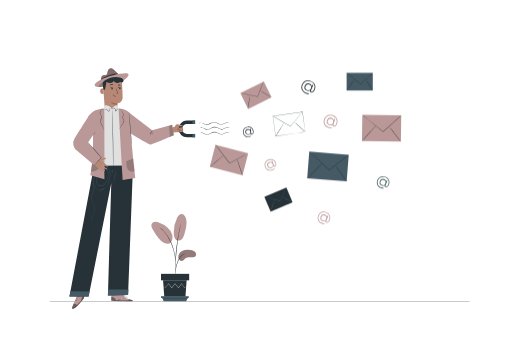
t = 0.00 s
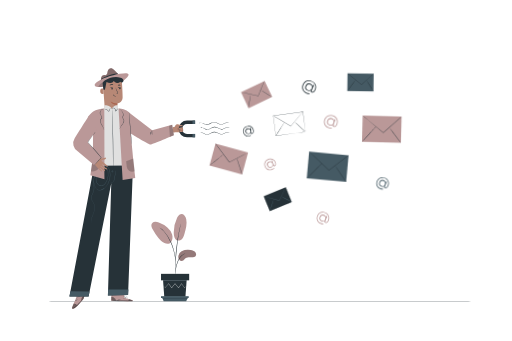
t = 1.13 s
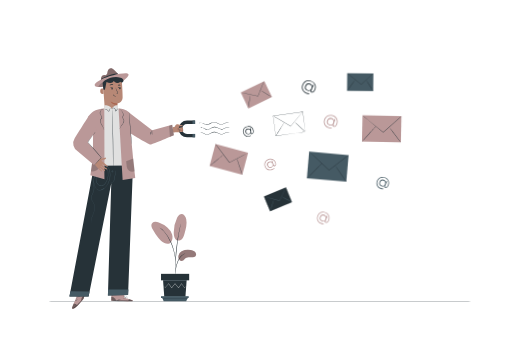
t = 2.25 s
t = 3.00 s: frame unchanged from t = 0.00 s, image omitted
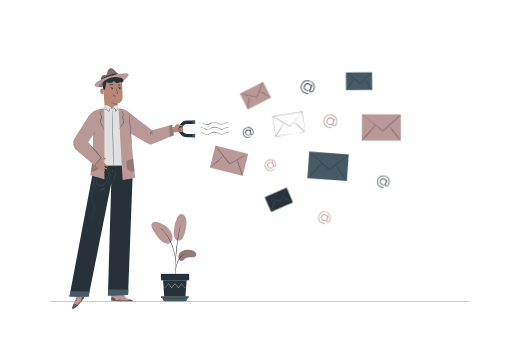
t = 3.75 s
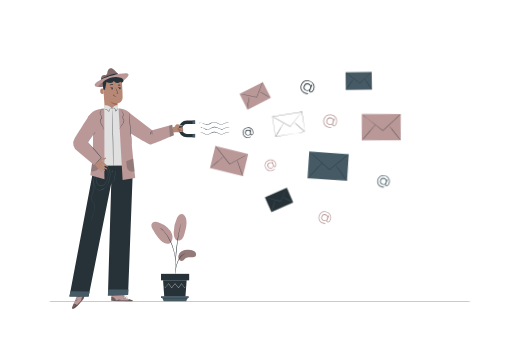
t = 4.88 s

The animated SVG that drew these frames (rendered in a browser with its animation timeline set to each time). Animation: 1 CSS @keyframes rule; one cycle of 6.00 s, repeats indefinitely.

<svg class="animated" id="freepik_stories-email-capture" xmlns="http://www.w3.org/2000/svg" viewBox="0 0 750 500" version="1.1" xmlns:xlink="http://www.w3.org/1999/xlink" xmlns:svgjs="http://svgjs.com/svgjs"><style>svg#freepik_stories-email-capture:not(.animated) .animable {opacity: 0;}svg#freepik_stories-email-capture.animated #freepik--background-complete--inject-2 {animation: 6s Infinite  linear wind;animation-delay: 0s;}svg#freepik_stories-email-capture.animated #freepik--Email--inject-2 {animation: 6s Infinite  linear wind;animation-delay: 0s;}            @keyframes wind {                0% {                    transform: rotate( 0deg );                }                25% {                    transform: rotate( 1deg );                }                75% {                    transform: rotate( -1deg );                }            }        .animator-hidden { display: none; }</style><g id="freepik--background-complete--inject-2" class="animable animator-active animator-hidden" style="transform-origin: 480.325px 260.437px;"><g id="elgjv92qb55io"><rect x="602.15" y="232.63" width="38.36" height="25.86" style="fill: rgb(255, 255, 255); transform-origin: 621.33px 245.56px; transform: rotate(-32.4deg);" class="animable"></rect></g><path d="M644.46,246.2l-.27-.4-.75-1.15c-.66-1-1.62-2.49-2.83-4.38l-10.13-15.82.2.05-32.36,20.58c0,.06.1-.49,0-.25h0v0l0,0,0,0,.06.09.11.19.23.36.46.73c.31.48.62,1,.92,1.44l1.81,2.86c1.2,1.89,2.39,3.76,3.54,5.59l6.65,10.49-.23-.05,23.35-14.72,6.7-4.2,1.79-1.11.47-.28.17-.1-.14.1-.44.29-1.75,1.13L635.52,252,612.16,266.9,612,267l-.1-.14c-2.11-3.33-4.34-6.84-6.67-10.49l-3.54-5.58-1.82-2.86-.91-1.44-.46-.73-.24-.36-.11-.18-.06-.1,0,0v0h0c-.06.23.07-.32.06-.26l32.4-20.53.13-.08.08.13c4.2,6.67,7.64,12.16,10,16,1.18,1.88,2.1,3.36,2.74,4.39l.71,1.14C644.39,246.07,644.46,246.2,644.46,246.2Z" style="fill: rgb(224, 224, 224); transform-origin: 621.267px 245.625px;" id="elc1tvvqfyuig" class="animable"></path><path d="M630.6,224.37a2.64,2.64,0,0,1-.09.47c-.08.35-.19.79-.32,1.35-.31,1.2-.74,2.88-1.26,4.93-1.12,4.21-2.64,10-4.34,16.39l0,.15h-.16l-1.2-.12-17.67-1.76-5.35-.58-1.45-.18a3.18,3.18,0,0,1-.51-.08,2,2,0,0,1,.51,0l1.46.1,5.37.46,17.68,1.66,1.2.11-.2.14c1.74-6.41,3.3-12.16,4.45-16.35.57-2.05,1-3.71,1.37-4.91l.39-1.33A3.68,3.68,0,0,1,630.6,224.37Z" style="fill: rgb(224, 224, 224); transform-origin: 614.425px 236.015px;" id="elh7837ipydok" class="animable"></path><path d="M662.94,176.78c1,3.55.26,6-1.89,6.62a2.31,2.31,0,0,1-3-1.62,4.82,4.82,0,0,1-3.54,3.45,5.61,5.61,0,0,1-3-10.79,4.84,4.84,0,0,1,4.75,1l-.59-2.12L657,173l2.22,7.93c.33,1.17,1,1.42,1.74,1.22,1.3-.36,1.68-2.2.89-5-1.38-4.91-5.82-7.18-10.88-5.77s-7.66,5.85-6.27,10.8,5.81,7.46,10.89,6a9.63,9.63,0,0,0,3.76-2l.64.92a10.65,10.65,0,0,1-4.1,2.19c-5.75,1.61-10.79-1.25-12.34-6.79s1.35-10.57,7.12-12.18S661.41,171.3,662.94,176.78Zm-5.79,1.87a4.14,4.14,0,1,0-2.79,5.31A4,4,0,0,0,657.15,178.65Z" style="fill: rgb(235, 235, 235); transform-origin: 653.258px 179.792px;" id="elgkynv8t4zu8" class="animable"></path><g id="elmued25cxgbg"><rect x="674.18" y="216.15" width="23.02" height="34.15" style="fill: rgb(235, 235, 235); transform-origin: 685.69px 233.225px; transform: rotate(-77.76deg);" class="animable"></rect></g><path d="M704.81,225.6a2.26,2.26,0,0,1-.35.24l-1.05.65-3.89,2.34-13,7.66-.12.08-.09-.11-.69-.83-10.09-12.17-3-3.71-.82-1a2.91,2.91,0,0,1-.26-.37,1.84,1.84,0,0,1,.32.32l.85,1,3.11,3.65c2.63,3.12,6.21,7.39,10.17,12.11l.68.82-.21,0,13-7.58,3.94-2.25,1.07-.59A1.62,1.62,0,0,1,704.81,225.6Z" style="fill: rgb(224, 224, 224); transform-origin: 688.13px 227.475px;" id="elgrnb3dz88ij" class="animable"></path><path d="M666.56,241a82.35,82.35,0,0,1,7.1-5.87,81.25,81.25,0,0,1,7.43-5.46,85.52,85.52,0,0,1-7.11,5.87A81.3,81.3,0,0,1,666.56,241Z" style="fill: rgb(224, 224, 224); transform-origin: 673.825px 235.335px;" id="eli3fkhftzl8" class="animable"></path><path d="M699.93,248.09a11.8,11.8,0,0,1-1.3-2.09c-.75-1.33-1.74-3.17-2.82-5.22s-2-3.93-2.68-5.31a11.7,11.7,0,0,1-1-2.28,11.86,11.86,0,0,1,1.29,2.07c.74,1.33,1.75,3.18,2.82,5.24s2,3.94,2.7,5.32A11.58,11.58,0,0,1,699.93,248.09Z" style="fill: rgb(224, 224, 224); transform-origin: 696.03px 240.64px;" id="el534d8ltp5we" class="animable"></path><g id="eli5whuvcssk"><rect x="515.14" y="297.01" width="31.25" height="46.36" style="fill: rgb(255, 255, 255); transform-origin: 530.765px 320.19px; transform: rotate(-64.95deg);" class="animable"></rect></g><path d="M545.15,344.16s.07-.19.23-.53l.68-1.52,2.63-5.72c2.28-4.94,5.54-12,9.52-20.62l.09.25-42-19.59.3-.11h0l0,0,0,.06-.06.12-.11.24-.22.47-.44.94c-.29.63-.58,1.25-.88,1.88l-1.73,3.7L509.7,311c-2.21,4.74-4.35,9.29-6.37,13.6l-.1-.27,30.18,14.21,8.64,4.1,2.3,1.1.59.29.21.11-.2-.07-.58-.26-2.28-1-8.64-4-30.39-14.09-.19-.09.09-.18,6.34-13.62q1.67-3.56,3.38-7.24c.58-1.22,1.15-2.46,1.73-3.71.3-.62.59-1.24.88-1.87l.44-.94.22-.47.11-.24.06-.12,0-.06,0,0h0l.3-.11,42,19.67.17.07-.08.17c-4.07,8.61-7.41,15.69-9.75,20.63-1.15,2.43-2.06,4.34-2.69,5.65l-.71,1.47C545.23,344,545.15,344.16,545.15,344.16Z" style="fill: rgb(224, 224, 224); transform-origin: 530.73px 320.115px;" id="elhmcmf0u20fi" class="animable"></path><path d="M558.38,315.85a2.57,2.57,0,0,1-.54.22l-1.58.54-5.85,1.92-19.51,6.25-.19.05-.08-.17-.67-1.29-9.69-19.16-2.89-5.82-.77-1.6a2.15,2.15,0,0,1-.23-.57,5.38,5.38,0,0,1,.32.53c.21.4.49.91.84,1.56l3,5.76,9.81,19.09.66,1.3-.27-.12,19.55-6.1,5.9-1.79,1.6-.47A3.23,3.23,0,0,1,558.38,315.85Z" style="fill: rgb(224, 224, 224); transform-origin: 537.38px 310.525px;" id="elh5oczas70th" class="animable"></path><path d="M503.08,324.78c-.06-.13,5-2.62,11.22-5.56s11.37-5.21,11.43-5.08-5,2.62-11.21,5.55S503.15,324.91,503.08,324.78Z" style="fill: rgb(224, 224, 224); transform-origin: 514.405px 319.46px;" id="elwsr44k9hr3q" class="animable"></path><path d="M545.15,344.16a20.89,20.89,0,0,1-1-3.18c-.58-2-1.33-4.73-2.14-7.77s-1.5-5.81-2-7.82a22.82,22.82,0,0,1-.69-3.31,19.52,19.52,0,0,1,1,3.17c.57,2,1.33,4.73,2.14,7.79s1.51,5.82,2,7.84A21.92,21.92,0,0,1,545.15,344.16Z" style="fill: rgb(224, 224, 224); transform-origin: 542.235px 333.12px;" id="elu8uduibq6fn" class="animable"></path><g id="elusgv23vjdmb"><rect x="597.67" y="107.93" width="33.52" height="49.73" style="fill: rgb(235, 235, 235); transform-origin: 614.43px 132.795px; transform: rotate(-68.61deg);" class="animable"></rect></g><path d="M643.7,126.26a2.84,2.84,0,0,1-.57.27l-1.65.69-6.13,2.46-20.46,8-.19.08-.11-.18-.79-1.34-11.69-19.84-3.49-6c-.39-.68-.69-1.23-.93-1.65a2.78,2.78,0,0,1-.29-.59,3.22,3.22,0,0,1,.37.54c.26.41.6.94,1,1.61.89,1.45,2.12,3.48,3.63,6,3,5.1,7.21,12.06,11.8,19.76l.8,1.34-.29-.1,20.51-7.87,6.18-2.32,1.69-.61A3.67,3.67,0,0,1,643.7,126.26Z" style="fill: rgb(224, 224, 224); transform-origin: 620.55px 122.96px;" id="elqqv3dvwk5jd" class="animable"></path><path d="M585.12,139.6c-.07-.13,5.14-3.13,11.63-6.7s11.82-6.36,11.89-6.23-5.14,3.12-11.64,6.69S585.19,139.72,585.12,139.6Z" style="fill: rgb(224, 224, 224); transform-origin: 596.88px 133.135px;" id="el6ehodes1304" class="animable"></path><path d="M631.47,157.47a25.32,25.32,0,0,1-1.31-3.34c-.74-2.08-1.74-5-2.81-8.18s-2-6.11-2.66-8.23c-.33-1.06-.59-1.92-.76-2.52a3.24,3.24,0,0,1-.21-1,24.65,24.65,0,0,1,1.3,3.32c.74,2.08,1.74,5,2.81,8.19s2,6.14,2.68,8.26c.33,1.06.59,1.92.75,2.51A3.61,3.61,0,0,1,631.47,157.47Z" style="fill: rgb(224, 224, 224); transform-origin: 627.595px 145.835px;" id="el9l0j33r9wkr" class="animable"></path><g id="elcwyvap7jeml"><rect x="602.73" y="308.48" width="49.73" height="33.52" style="fill: rgb(235, 235, 235); transform-origin: 627.595px 325.24px; transform: rotate(-11.73deg);" class="animable"></rect></g><path d="M648.53,303.77a3.42,3.42,0,0,1-.32.54c-.26.37-.6.87-1,1.48l-3.79,5.41-12.76,17.89-.12.16-.18-.09-1.4-.69-20.63-10.23-6.22-3.15-1.68-.87a3.48,3.48,0,0,1-.58-.34,3.76,3.76,0,0,1,.62.25l1.72.8,6.29,3L629.16,328l1.4.69-.3.07L643.13,311l3.92-5.32,1.08-1.43A3.69,3.69,0,0,1,648.53,303.77Z" style="fill: rgb(224, 224, 224); transform-origin: 624.19px 316.51px;" id="elj9i7fnrrfz9" class="animable"></path><path d="M606.76,346.94c-.13-.06,2.6-5.42,6.08-12s6.42-11.78,6.55-11.71-2.6,5.42-6.09,12S606.89,347,606.76,346.94Z" style="fill: rgb(224, 224, 224); transform-origin: 613.075px 335.085px;" id="elqiyckjnhyed" class="animable"></path><path d="M655.34,336.59a25.15,25.15,0,0,1-2.92-2.08c-1.76-1.34-4.17-3.22-6.82-5.32s-5-4-6.73-5.44c-.85-.7-1.54-1.28-2-1.7a3.6,3.6,0,0,1-.7-.68,24.64,24.64,0,0,1,2.9,2.07c1.76,1.34,4.18,3.22,6.84,5.32s5,4,6.75,5.45c.85.71,1.54,1.29,2,1.7S655.37,336.56,655.34,336.59Z" style="fill: rgb(224, 224, 224); transform-origin: 645.756px 328.98px;" id="el0a836rvbaz5m" class="animable"></path><g id="el5e4d9ssqjo3"><rect x="266.69" y="83.98" width="61.36" height="41.36" style="fill: rgb(235, 235, 235); transform-origin: 297.37px 104.66px; transform: rotate(-11.73deg);" class="animable"></rect></g><path d="M323.21,78.18a5.15,5.15,0,0,1-.41.66c-.31.47-.73,1.07-1.24,1.83l-4.68,6.67-15.73,22.07-.15.21-.23-.11-1.73-.85L273.59,96l-7.68-3.89-2.07-1.08a4,4,0,0,1-.71-.42,4.19,4.19,0,0,1,.76.31l2.12,1,7.77,3.72,25.53,12.46L301,109l-.38.1c6.22-8.61,11.81-16.33,15.89-22l4.83-6.57,1.33-1.76A3.49,3.49,0,0,1,323.21,78.18Z" style="fill: rgb(224, 224, 224); transform-origin: 293.17px 93.9px;" id="elidq0e053v8s" class="animable"></path><path d="M271.67,131.45c-.16-.08,3.2-6.69,7.5-14.76s7.92-14.54,8.08-14.46S284,108.92,279.74,117,271.82,131.53,271.67,131.45Z" style="fill: rgb(224, 224, 224); transform-origin: 279.46px 116.84px;" id="el822sxry0kpf" class="animable"></path><path d="M331.61,118.67a30.56,30.56,0,0,1-3.6-2.57c-2.18-1.65-5.15-4-8.42-6.55s-6.19-5-8.3-6.71c-1.06-.88-1.91-1.59-2.49-2.1s-.89-.81-.86-.85a31.08,31.08,0,0,1,3.58,2.56c2.17,1.65,5.16,4,8.43,6.57s6.22,5,8.33,6.72c1.06.88,1.9,1.59,2.48,2.1S331.64,118.64,331.61,118.67Z" style="fill: rgb(224, 224, 224); transform-origin: 319.775px 109.28px;" id="elfsannj2cacq" class="animable"></path><path d="M284.35,425.79c-20.6-12-27.09-36.93-28.18-59.71-.18-3.8-.92-7.76.61-11.24s5.55-6.09,9.08-4.77c2.92,1.1,4.42,4.27,6.22,6.85a22.29,22.29,0,0,0,9.58,7.77c2.52,1.05,5.57,1.57,7.85.06,3.12-2.07,3.13-6.62,2.8-10.39q-.93-10.53-1.85-21.07c-.34-3.77-.66-7.62.22-11.3s3.2-7.21,6.7-8.51,8.11.41,9.17,4c.44,1.51.26,3.13.49,4.69s1.11,3.23,2.63,3.54,3-.87,4-2.07c3.58-4.12,5.82-9.25,7.89-14.33s4.06-10.26,7.25-14.71,7.81-8.13,13.18-8.88,11.4,2.12,13.2,7.31-.85,10.85-3.88,15.43a84.15,84.15,0,0,1-16.16,18.14c-1.12.94-2.33,2-2.67,3.39-.61,2.58,2,4.88,4.52,5.51,2.89.7,5.92.16,8.88.27s6.26,1.14,7.6,3.83c1.86,3.73-1,8-4,10.94a72.57,72.57,0,0,1-20.34,14.06c-2.69,1.24-5.53,2.37-7.61,4.5s-3.15,5.64-1.58,8.18,5.1,3.12,8,2.34,5.33-2.57,8-3.84c5-2.38,11.75-2.57,15.43,1.64,2.42,2.76,2.95,6.85,2.14,10.45a27.61,27.61,0,0,1-5,9.78c-7.51,10.43-17.5,19.14-29.18,24.3s-22.73,7.19-35,3.8" style="fill: rgb(235, 235, 235); transform-origin: 305.804px 356.51px;" id="elmatww0erdte" class="animable"></path><path d="M285.43,442.65a166.18,166.18,0,0,1,3.62-31.58,339,339,0,0,1,10.43-37.48q1.65-4.9,3.24-9.68c1.08-3.18,2.14-6.33,3.37-9.34a169.46,169.46,0,0,1,8.05-16.93c2.82-5.26,5.69-10.15,8.41-14.7s5.35-8.74,7.9-12.46a135.42,135.42,0,0,1,13.34-16.63c1.72-1.83,3.11-3.21,4.06-4.13l1.08-1a2.93,2.93,0,0,1,.39-.34,2.19,2.19,0,0,1-.34.39l-1,1.09c-.92.95-2.27,2.36-4,4.22a141.14,141.14,0,0,0-13.13,16.72c-2.52,3.73-5.11,7.93-7.82,12.48s-5.54,9.45-8.34,14.71a170.52,170.52,0,0,0-8,16.88c-1.22,3-2.27,6.12-3.34,9.3s-2.14,6.42-3.24,9.68a350.55,350.55,0,0,0-10.47,37.39,169.5,169.5,0,0,0-3.75,31.46" style="fill: rgb(224, 224, 224); transform-origin: 317.375px 365.54px;" id="elqwbholohgkg" class="animable"></path><path d="M306.28,354.52a8.3,8.3,0,0,1-.5-1.58c-.28-1-.64-2.52-1.06-4.38-.84-3.71-1.83-8.87-2.89-14.57s-2.12-10.84-3-14.52c-.44-1.85-.81-3.34-1.08-4.37a7.78,7.78,0,0,1-.35-1.62A7.31,7.31,0,0,1,298,315c.36,1,.8,2.48,1.31,4.31,1,3.67,2.15,8.81,3.22,14.52s2,10.71,2.69,14.6c.34,1.76.62,3.24.85,4.42A7.56,7.56,0,0,1,306.28,354.52Z" style="fill: rgb(224, 224, 224); transform-origin: 301.84px 334px;" id="elh9f27scmzns" class="animable"></path><path d="M354,341.49a9.45,9.45,0,0,1-1.91.39c-1.24.22-3,.51-5.22.95-4.4.85-10.44,2.22-17,4s-12.49,3.73-16.72,5.23c-2.12.74-3.82,1.38-5,1.81a10.09,10.09,0,0,1-1.86.62,11.33,11.33,0,0,1,1.75-.87c1.15-.52,2.83-1.23,4.93-2,4.2-1.62,10.09-3.61,16.71-5.44a172.77,172.77,0,0,1,17.13-3.84c2.22-.37,4-.6,5.27-.73A11.79,11.79,0,0,1,354,341.49Z" style="fill: rgb(224, 224, 224); transform-origin: 330.145px 347.989px;" id="el1t2shdpxt61" class="animable"></path><path d="M289.57,410.13a2.9,2.9,0,0,1-.38-.57l-1-1.68c-.84-1.47-2-3.63-3.39-6.31-2.8-5.36-6.42-12.89-10.31-21.25S267.08,364.4,264.4,359l-3.19-6.4c-.34-.7-.63-1.27-.86-1.75a2.63,2.63,0,0,1-.26-.63s.16.18.38.57.59,1,1,1.68c.84,1.47,2,3.62,3.39,6.31,2.79,5.36,6.42,12.89,10.31,21.26s7.44,15.91,10.11,21.32c1.32,2.63,2.39,4.8,3.19,6.41.35.69.63,1.27.86,1.74A2.58,2.58,0,0,1,289.57,410.13Z" style="fill: rgb(224, 224, 224); transform-origin: 274.83px 380.175px;" id="elk6ovmbt2bko" class="animable"></path><path d="M352.3,384.09a3,3,0,0,1-.62.32l-1.82.78-6.72,2.8c-5.67,2.36-13.46,5.72-22.07,9.44s-16.44,7-22.16,9.26c-2.86,1.13-5.19,2-6.8,2.6l-1.87.65a2.54,2.54,0,0,1-.67.19,2.49,2.49,0,0,1,.62-.32L292,409l6.71-2.8c5.67-2.36,13.47-5.72,22.08-9.45s16.44-7,22.16-9.26c2.86-1.12,5.18-2,6.8-2.59l1.87-.66A2.71,2.71,0,0,1,352.3,384.09Z" style="fill: rgb(224, 224, 224); transform-origin: 320.935px 397.11px;" id="elqlwmg3wl4od" class="animable"></path></g><g id="freepik--Floor--inject-2" class="animable" style="transform-origin: 380.595px 441.93px;"><path d="M700.63,441.93c0,.15-143.31.26-320,.26s-320.07-.11-320.07-.26,143.27-.26,320.07-.26S700.63,441.79,700.63,441.93Z" style="fill: rgb(38, 50, 56); transform-origin: 380.595px 441.93px;" id="elddv3u8n7e5o" class="animable"></path></g><g id="freepik--Character--inject-2" class="animable" style="transform-origin: 218.765px 276.553px;"><path d="M174.33,111a43.19,43.19,0,0,0-7.65-8.82c-1.3-1.14-2.92-2.29-4.81-2.08a4.9,4.9,0,0,0-3.45,2.25,9.48,9.48,0,0,0-1.24,3.71,8,8,0,0,1-.7,2.58,3.05,3.05,0,0,1-2.25,1.64,12.55,12.55,0,0,1-2-.18,4.56,4.56,0,0,0-4.37,3.77c-.32,1.92-.09,2.93,0,5.56Z" style="fill: rgb(186, 152, 152); transform-origin: 161.013px 109.753px;" id="eltlbd1fryda" class="animable"></path><g id="elxqvg3bkk42"><g style="opacity: 0.3; transform-origin: 161.013px 109.753px;" class="animable"><path d="M174.33,111a43.19,43.19,0,0,0-7.65-8.82c-1.3-1.14-2.92-2.29-4.81-2.08a4.9,4.9,0,0,0-3.45,2.25,9.48,9.48,0,0,0-1.24,3.71,8,8,0,0,1-.7,2.58,3.05,3.05,0,0,1-2.25,1.64,12.55,12.55,0,0,1-2-.18,4.56,4.56,0,0,0-4.37,3.77c-.32,1.92-.09,2.93,0,5.56Z" id="ellfkey8ru" class="animable" style="transform-origin: 161.013px 109.753px;"></path></g></g><path d="M147.67,116.29s11.72-7.81,24.46-8.37l1,1.36-25.26,8.84Z" style="fill: rgb(38, 50, 56); transform-origin: 160.4px 113.02px;" id="elscjii4vhfif" class="animable"></path><path d="M148,116.62a38.18,38.18,0,0,0-6.17,3.64,9.75,9.75,0,0,0-3.17,3.41,2.33,2.33,0,0,0,.3,2.44c1.51,1.37,5.55,2,12.32,1,9-1.25,8.09-3.65,16.93-5.81,3.15-.77,6.86-1,10-2s6.09-4.08,8.34-6.42a16.87,16.87,0,0,0,1.15-1.7c1.14-1.51.05-2.51-.39-3a3.14,3.14,0,0,0-2.39-.83c-9.56-.4-26.62,4.06-37,9.31" style="fill: rgb(186, 152, 152); transform-origin: 163.324px 117.462px;" id="els75i74arg6o" class="animable"></path><g id="elxxnmx1gpl2f"><g style="opacity: 0.2; transform-origin: 156.694px 120.444px;" class="animable"><path d="M165.76,113.34c-.57,0-9.89,3.33-14,6-3.5,2.32-6.67,4.22-8.18,8.13a28,28,0,0,0,7.15-.38A80.52,80.52,0,0,0,167,123.61a4.18,4.18,0,0,0,2.34-1.38,3.4,3.4,0,0,0,.44-2.15,8.52,8.52,0,0,0-4.18-6.72" id="el9thazmlxe2s" class="animable" style="transform-origin: 156.694px 120.444px;"></path></g></g><path d="M153.52,163.54l18.23-1.46c.12-2.13,0-10.36,0-10.36s7.58-1.18,7.68-8.77-1.23-25-1.23-25h0a26.35,26.35,0,0,0-26.49,3.33l-1.12.86Z" style="fill: rgb(183, 136, 118); transform-origin: 165.013px 139.673px;" id="elku8envisuin" class="animable"></path><path d="M171.73,151.61a17.63,17.63,0,0,1-9.89-2.81s2.34,5.46,9.91,4.77Z" style="fill: rgb(170, 101, 80); transform-origin: 166.795px 151.215px;" id="ele360vsari2n" class="animable"></path><path d="M151.49,130c-.12-.06-5.21-1.54-5,3.65s5.34,3.95,5.34,3.8S151.49,130,151.49,130Z" style="fill: rgb(183, 136, 118); transform-origin: 149.157px 133.723px;" id="eluxhp21a2e7n" class="animable"></path><path d="M150.14,135.53s-.08.07-.24.14a.87.87,0,0,1-.67,0,2.25,2.25,0,0,1-1.1-2,3.06,3.06,0,0,1,.21-1.31,1.07,1.07,0,0,1,.66-.71.47.47,0,0,1,.54.23c.08.14.05.25.07.26s.11-.1.06-.31a.59.59,0,0,0-.21-.32.69.69,0,0,0-.5-.11,1.27,1.27,0,0,0-.92.83,3,3,0,0,0-.27,1.46,2.34,2.34,0,0,0,1.39,2.19.93.93,0,0,0,.82-.16C150.14,135.66,150.16,135.54,150.14,135.53Z" style="fill: rgb(170, 101, 80); transform-origin: 148.955px 133.653px;" id="eliny61xcoqus" class="animable"></path><path d="M176.5,129.84a1.07,1.07,0,0,1-1,1.09,1,1,0,0,1-1.12-1,1.08,1.08,0,0,1,1-1.09A1,1,0,0,1,176.5,129.84Z" style="fill: rgb(38, 50, 56); transform-origin: 175.44px 129.885px;" id="el1v1z2w72ge6" class="animable"></path><path d="M176.74,128.62c-.14.14-1-.47-2.12-.46s-2,.58-2.15.44.08-.32.45-.59a3,3,0,0,1,1.72-.53,2.83,2.83,0,0,1,1.69.55C176.68,128.3,176.81,128.56,176.74,128.62Z" style="fill: rgb(38, 50, 56); transform-origin: 174.591px 128.06px;" id="el39w3g6ja6wy" class="animable"></path><path d="M165.09,130.11A1.08,1.08,0,0,1,164,131.2a1,1,0,0,1-1.11-1,1.08,1.08,0,0,1,1-1.1A1,1,0,0,1,165.09,130.11Z" style="fill: rgb(38, 50, 56); transform-origin: 163.99px 130.143px;" id="elspjhivafpj" class="animable"></path><path d="M165.28,128.84c-.13.14-1-.47-2.12-.47s-2,.59-2.15.45.08-.32.45-.59a3,3,0,0,1,1.72-.53,2.87,2.87,0,0,1,1.69.54C165.22,128.52,165.35,128.77,165.28,128.84Z" style="fill: rgb(38, 50, 56); transform-origin: 163.131px 128.28px;" id="el4n2jlvez63r" class="animable"></path><path d="M169.51,137.48a8.25,8.25,0,0,1,1.89-.34c.3,0,.58-.09.63-.29a1.55,1.55,0,0,0-.19-.89L171,133.7a38.81,38.81,0,0,1-2-5.93,38.66,38.66,0,0,1,2.45,5.76l.84,2.28a1.72,1.72,0,0,1,.16,1.16.73.73,0,0,1-.49.44,2.06,2.06,0,0,1-.51.07A7.52,7.52,0,0,1,169.51,137.48Z" style="fill: rgb(38, 50, 56); transform-origin: 170.744px 132.656px;" id="eldm677jmk4r" class="animable"></path><path d="M166.08,138.29c.19,0,.19,1.25,1.28,2.15s2.43.76,2.44.94-.31.24-.87.26a3.14,3.14,0,0,1-2-.71,2.74,2.74,0,0,1-1-1.81C165.85,138.59,166,138.28,166.08,138.29Z" style="fill: rgb(38, 50, 56); transform-origin: 167.854px 139.965px;" id="el5byni767gpa" class="animable"></path><path d="M165.58,124.27c-.11.32-1.28.17-2.64.33s-2.48.54-2.66.25c-.08-.13.11-.43.56-.74a4.45,4.45,0,0,1,2-.69,4.33,4.33,0,0,1,2.07.25C165.38,123.87,165.63,124.12,165.58,124.27Z" style="fill: rgb(38, 50, 56); transform-origin: 162.924px 124.172px;" id="elkpl26pv8mf" class="animable"></path><path d="M176.31,125.25c-.2.26-1,0-2,0s-1.79.18-2-.1,0-.4.4-.65a2.88,2.88,0,0,1,3.18.1C176.29,124.84,176.4,125.12,176.31,125.25Z" style="fill: rgb(38, 50, 56); transform-origin: 174.283px 124.718px;" id="elt5ileioxc7" class="animable"></path><path d="M191.42,195.79l1.72-26.56c-6.06-6-9.24-8.71-17.69-9.71-1.29-.15-2.32-.25-3.09-.35l-.05-4.94a9,9,0,0,0-8.58,5.14c-3.71-5.91-11.33-5.1-11.33-5.1l.35,4.87c-3,.13-5.5,1.05-8.05,1.54-8,1.55-13.85,7.41-15.46,12.82L137,194.59l-.32,19.48v7.18l.05,26.38h57.71C194.58,241.34,191.42,195.79,191.42,195.79Z" style="fill: rgb(224, 224, 224); transform-origin: 161.842px 200.924px;" id="elgtedd2suoq" class="animable"></path><path d="M181.87,436.54l.06-10.12-19-.23L162.72,441l1.18.09c5.23.36,26.62,1.43,30.13.42C197.94,440.37,181.87,436.54,181.87,436.54Z" style="fill: rgb(186, 152, 152); transform-origin: 178.682px 434.061px;" id="el2p8q9y9pv5w" class="animable"></path><g id="elw4kp3kdj38"><g style="opacity: 0.4; transform-origin: 166.175px 438.18px;" class="animable"><path d="M169.6,440.94a6.59,6.59,0,0,0-2.37-4.08,6.4,6.4,0,0,0-4.42-1.43l-.06,5.3Z" id="el1xo4u21o2a4" class="animable" style="transform-origin: 166.175px 438.18px;"></path></g></g><g id="el0k3b5h06mgda"><g style="opacity: 0.4; transform-origin: 178.711px 440.283px;" class="animable"><path d="M189.72,438.69s5.63,1.7,4.92,2.62-22.38.65-31.92-.31l0-.42,25.25.54S188.62,438.73,189.72,438.69Z" id="elxzc3s9ewpqo" class="animable" style="transform-origin: 178.711px 440.283px;"></path></g></g><path d="M162.46,440.56l.33,0,.93.07,3.45.19c2.91.15,6.93.29,11.38.35s8.47,0,11.38,0l3.45-.1.94,0,.33,0a1.25,1.25,0,0,0-.33,0h-.94l-3.45,0c-2.91,0-6.94,0-11.38,0s-8.46-.18-11.38-.28l-3.44-.12-.94,0Z" style="fill: rgb(38, 50, 56); transform-origin: 178.555px 440.878px;" id="elf0kmouis8o" class="animable"></path><path d="M188,441.41a7.74,7.74,0,0,1,.66-1.64,8.15,8.15,0,0,1,1.19-1.3,3.07,3.07,0,0,0-1.85,2.94Z" style="fill: rgb(38, 50, 56); transform-origin: 188.924px 439.94px;" id="eloix084y2ql" class="animable"></path><path d="M182.45,438.5c.05,0,.32-.29.6-.72s.47-.81.42-.85-.33.29-.61.72S182.39,438.47,182.45,438.5Z" style="fill: rgb(38, 50, 56); transform-origin: 182.958px 437.713px;" id="elsuja9iuzzwj" class="animable"></path><path d="M180.92,437.67c0,.05.34-.15.67-.44s.57-.56.53-.61-.35.15-.68.44S180.88,437.62,180.92,437.67Z" style="fill: rgb(38, 50, 56); transform-origin: 181.52px 437.145px;" id="elvbybpjsn2z" class="animable"></path><path d="M180,435.87a2.32,2.32,0,0,0,1,.13c.55,0,1,0,1-.09a2.35,2.35,0,0,0-1-.14C180.42,435.76,180,435.8,180,435.87Z" style="fill: rgb(38, 50, 56); transform-origin: 181px 435.886px;" id="el4ckra6bdla2" class="animable"></path><path d="M179.66,434.6a1.81,1.81,0,0,0,1.1.33,1.94,1.94,0,0,0,1.14-.13,5.23,5.23,0,0,0-1.12-.09A5.76,5.76,0,0,0,179.66,434.6Z" style="fill: rgb(38, 50, 56); transform-origin: 180.78px 434.782px;" id="eliukmcdqta" class="animable"></path><path d="M183.11,436.85a3.4,3.4,0,0,0,1.22,0,6.71,6.71,0,0,0,1.3-.27,3.72,3.72,0,0,0,.75-.29.69.69,0,0,0,.3-.38.47.47,0,0,0-.17-.49,2.24,2.24,0,0,0-2.78.62,2.27,2.27,0,0,0-.41.81.7.7,0,0,0,0,.33,3.37,3.37,0,0,1,.57-1,2.16,2.16,0,0,1,1-.66,1.88,1.88,0,0,1,1.45.12c.19.14.11.37-.1.5a4.53,4.53,0,0,1-.69.28,9.14,9.14,0,0,1-1.26.31C183.58,436.82,183.11,436.82,183.11,436.85Z" style="fill: rgb(38, 50, 56); transform-origin: 184.902px 436.179px;" id="eltxwo9ms4m78" class="animable"></path><path d="M183.43,436.92a1.28,1.28,0,0,0,.15-.85,2,2,0,0,0-.32-.89,1.27,1.27,0,0,0-1-.64.49.49,0,0,0-.38.56,1.29,1.29,0,0,0,.2.55,3,3,0,0,0,.56.74,1.91,1.91,0,0,0,.69.51s-.24-.22-.57-.62a4.61,4.61,0,0,1-.5-.73c-.16-.26-.27-.73,0-.78s.62.28.8.53a2.1,2.1,0,0,1,.34.8A7.5,7.5,0,0,1,183.43,436.92Z" style="fill: rgb(38, 50, 56); transform-origin: 182.736px 435.73px;" id="elgft6ancmghq" class="animable"></path><path d="M162.91,435.38a13.76,13.76,0,0,1,1.4.07,6,6,0,0,1,3.05,1.3,6.12,6.12,0,0,1,1.87,2.72c.28.82.3,1.36.34,1.36s0-.14,0-.38a5.33,5.33,0,0,0-.19-1,5.8,5.8,0,0,0-5.06-4.14,5.55,5.55,0,0,0-1,0A1.22,1.22,0,0,0,162.91,435.38Z" style="fill: rgb(38, 50, 56); transform-origin: 166.249px 438.059px;" id="elbluss3wa30e" class="animable"></path><path d="M165,427.51a69,69,0,0,0-.2,7.79,31.78,31.78,0,0,0,.22-3.89A34.77,34.77,0,0,0,165,427.51Z" style="fill: rgb(38, 50, 56); transform-origin: 164.916px 431.405px;" id="el8f3e2boy0r" class="animable"></path><path d="M172,439.12a10.67,10.67,0,0,0,2.77.31,10.9,10.9,0,0,0,2.77-.19c0-.07-1.24,0-2.77,0S172,439.05,172,439.12Z" style="fill: rgb(38, 50, 56); transform-origin: 174.77px 439.277px;" id="el5de9r6kebac" class="animable"></path><path d="M168.3,439.07c-.05,0,.09.26.22.54s.18.54.25.54.1-.3,0-.63S168.34,439,168.3,439.07Z" style="fill: rgb(38, 50, 56); transform-origin: 168.562px 439.603px;" id="elmiox5rl0hjk" class="animable"></path><path d="M166.92,437.3c0,.05.07.25.26.45s.39.33.44.28-.08-.24-.27-.44S167,437.26,166.92,437.3Z" style="fill: rgb(38, 50, 56); transform-origin: 167.275px 437.667px;" id="el7etejwzrztl" class="animable"></path><path d="M164.92,436.48c0,.07.27.07.54.17s.48.25.53.21-.1-.31-.45-.43S164.9,436.42,164.92,436.48Z" style="fill: rgb(38, 50, 56); transform-origin: 165.459px 436.621px;" id="el4j8pk1984jy" class="animable"></path><path d="M163.5,436.09c0,.06.08.16.24.22s.3.06.33,0-.09-.16-.24-.22S163.52,436,163.5,436.09Z" style="fill: rgb(38, 50, 56); transform-origin: 163.787px 436.194px;" id="eli5kjgjj7gtg" class="animable"></path><path d="M124.26,430.11l-1.81,7.59S110,453.83,106.2,453c-2.51-.52.57-4.73,5.3-17l1-5.06Z" style="fill: rgb(186, 152, 152); transform-origin: 114.782px 441.57px;" id="eltktsdmt80c" class="animable"></path><path d="M105.69,450.66a1.8,1.8,0,0,0,.67.63,2.27,2.27,0,0,0,2.37-.33,68.3,68.3,0,0,0,6.18-5.85c2.3-2.42,4.23-4.74,5.59-6.45.61-.78,1.13-1.46,1.59-2l.43-.56c.1-.12.15-.19.16-.18a1.65,1.65,0,0,1-.12.21l-.4.58c-.35.5-.87,1.22-1.53,2.09a81.46,81.46,0,0,1-5.55,6.5,59.16,59.16,0,0,1-6.26,5.83,2.81,2.81,0,0,1-1.4.52,2.09,2.09,0,0,1-1.1-.24,1.42,1.42,0,0,1-.53-.49A1,1,0,0,1,105.69,450.66Z" style="fill: rgb(38, 50, 56); transform-origin: 114.185px 443.786px;" id="elhqnakaxfjk9" class="animable"></path><path d="M107.45,445.47a2,2,0,0,1,1-.11,5.37,5.37,0,0,1,2.34.81,4.31,4.31,0,0,1,1.71,1.8,2.12,2.12,0,0,1,.26,1s-.11-.37-.41-.92a4.58,4.58,0,0,0-1.67-1.68,6.08,6.08,0,0,0-2.24-.84C107.84,445.43,107.46,445.51,107.45,445.47Z" style="fill: rgb(38, 50, 56); transform-origin: 110.105px 447.155px;" id="el6hs7mokevxs" class="animable"></path><path d="M119.21,441.69a1.22,1.22,0,0,1-.15-.37,5.4,5.4,0,0,1-.24-1,5.66,5.66,0,0,1,.57-3.45,5.44,5.44,0,0,1,2.51-2.44,4,4,0,0,1,1-.31,1.28,1.28,0,0,1,.39,0,10.39,10.39,0,0,0-1.35.48,5.59,5.59,0,0,0-2.38,2.4,5.88,5.88,0,0,0-.62,3.33C119.07,441.15,119.25,441.68,119.21,441.69Z" style="fill: rgb(38, 50, 56); transform-origin: 121.023px 437.898px;" id="el2vte06bde5i" class="animable"></path><path d="M123.46,431.4c.06,0-.22,1.08-.45,2.42a8.45,8.45,0,0,1-.65,2.39s.2-1.09.43-2.43A8.06,8.06,0,0,1,123.46,431.4Z" style="fill: rgb(38, 50, 56); transform-origin: 122.914px 433.805px;" id="elstwu50bmayq" class="animable"></path><path d="M111.28,437.14a2.81,2.81,0,0,1,1.59,0,3,3,0,0,1,1.44.68c0,.06-.66-.27-1.49-.46S111.28,437.2,111.28,437.14Z" style="fill: rgb(38, 50, 56); transform-origin: 112.795px 437.426px;" id="el2la5b8g5nyb" class="animable"></path><path d="M111,438.44a1.92,1.92,0,0,1,1.34-.05,2,2,0,0,1,1.18.64c0,.06-.53-.26-1.23-.42S111,438.5,111,438.44Z" style="fill: rgb(38, 50, 56); transform-origin: 112.26px 438.665px;" id="elqsrl3p8yk7" class="animable"></path><path d="M110,440.07a1.65,1.65,0,0,1,1.39-.18,1.7,1.7,0,0,1,1.18.76,5.66,5.66,0,0,0-1.23-.54A5.14,5.14,0,0,0,110,440.07Z" style="fill: rgb(38, 50, 56); transform-origin: 111.285px 440.231px;" id="elditk5rpoobb" class="animable"></path><path d="M112.13,436.59s.58-.15,1.46-.5a10,10,0,0,0,1.5-.72,7.57,7.57,0,0,0,.82-.53,1,1,0,0,0,.52-.75c0-.3-.37-.46-.66-.38a1.68,1.68,0,0,0-.76.51c-.46.43-.85.84-1.17,1.19-.63.71-1,1.19-1,1.17s.06-.14.21-.36.38-.54.68-.91.69-.8,1.14-1.24a2,2,0,0,1,.86-.58.73.73,0,0,1,.94.59,1.26,1.26,0,0,1-.62.94,9,9,0,0,1-.85.53,10.29,10.29,0,0,1-1.54.69,7.94,7.94,0,0,1-1.1.3A1.65,1.65,0,0,1,112.13,436.59Z" style="fill: rgb(38, 50, 56); transform-origin: 114.4px 435.023px;" id="elpd4ctgnoc1e" class="animable"></path><path d="M112.78,436.43s-.08-.53-.22-1.38a5.78,5.78,0,0,0-.43-1.44,3,3,0,0,0-.46-.73c-.19-.21-.48-.4-.71-.26s-.26.47-.23.75a3.26,3.26,0,0,0,.24.84,5,5,0,0,0,.81,1.25c.58.64,1,.94,1,1a1.3,1.3,0,0,1-.32-.19,5.5,5.5,0,0,1-.79-.68,4.64,4.64,0,0,1-.89-1.27,3.86,3.86,0,0,1-.27-.89,1,1,0,0,1,.34-1,.83.83,0,0,1,1,.31,3.08,3.08,0,0,1,.49.8,5.07,5.07,0,0,1,.39,1.49,7.86,7.86,0,0,1,.08,1C112.8,436.3,112.8,436.43,112.78,436.43Z" style="fill: rgb(38, 50, 56); transform-origin: 111.647px 434.415px;" id="elrxaovw4m2zp" class="animable"></path><g id="elqbst6myp79"><g style="opacity: 0.4; transform-origin: 114.324px 443.534px;" class="animable"><path d="M122.45,437.7l.87-3.65s-3,.56-3.83,2.84a9.51,9.51,0,0,0-.59,3.9l-6.62,7.12s-1.66-3.24-4.66-2.46c0,0-2.37,5.2-2.29,6.5s1.58,1.15,2.12.9a26.52,26.52,0,0,0,5.93-4.67C116.88,444.54,120.75,439.93,122.45,437.7Z" id="eli8vfkf7tpy" class="animable" style="transform-origin: 114.324px 443.534px;"></path></g></g><path d="M266.48,186.25a1.84,1.84,0,0,1,1.11,1.21c.46,1.7,1.27,5.32,0,6.07-.56.35-8.19.65-9.06.3s-5.09.41-5.09.41l-.72-4.78,11.37-4.1Z" style="fill: rgb(183, 136, 118); transform-origin: 260.496px 189.8px;" id="el3kygj0gsrij" class="animable"></path><path d="M285.69,201.39H273.85a12.3,12.3,0,0,1,0-24.6h11.84v5H273.85a7.27,7.27,0,0,0,0,14.54h11.84Z" style="fill: rgb(38, 50, 56); transform-origin: 273.62px 189.09px;" id="eln0qqfxt2iqi" class="animable"></path><path d="M252.76,186.76l3.11-.81s1.24-3.44,3.07-3.76,8.88,1.83,8.88,1.83-.65,1.32-3.81,1.16l-2,.18s.17,1.69-2.39,3.59c0,0-5.86,1.9-6.13,2S252.76,186.76,252.76,186.76Z" style="fill: rgb(183, 136, 118); transform-origin: 260.29px 186.555px;" id="elipbxoe9dbto" class="animable"></path><path d="M267.07,186.67a32.72,32.72,0,0,0-4.51.75,1.86,1.86,0,0,0-.75.45.8.8,0,0,0-.17.82c.17.37.64.46,1,.48a12,12,0,0,0,2.54-.09,9.68,9.68,0,0,0-2.63.53,1.9,1.9,0,0,0-.82.54.91.91,0,0,0-.15.92c.21.47.84.54,1.35.54a23.5,23.5,0,0,0,2.78-.23c-.83.14-1.65.33-2.46.55a1.13,1.13,0,0,0-.77.48.8.8,0,0,0,.4,1,2.35,2.35,0,0,0,1.15.19c1.36,0,2,0,3.56-.06" style="fill: rgb(183, 136, 118); transform-origin: 264.553px 190.139px;" id="ellx8tlycxnx" class="animable"></path><path d="M260.59,192.27c-.08,0,0-.43-.07-1.1a4.89,4.89,0,0,0-.92-2.43l-.16-.21.22-.16a6.52,6.52,0,0,0,.55-.41,4.75,4.75,0,0,0,1.64-2.54c.13-.78-.16-1.24-.07-1.28s.48.39.44,1.32a4.53,4.53,0,0,1-1.67,2.89,5.86,5.86,0,0,1-.6.45l.06-.36a4.44,4.44,0,0,1,.85,2.72C260.83,191.88,260.64,192.28,260.59,192.27Z" style="fill: rgb(170, 101, 80); transform-origin: 260.831px 188.204px;" id="elu0p08oh2o" class="animable"></path><path d="M268.25,191a5.54,5.54,0,0,1-2.24.56,5.23,5.23,0,0,1-2.29,0A5.32,5.32,0,0,1,266,191,5.11,5.11,0,0,1,268.25,191Z" style="fill: rgb(170, 101, 80); transform-origin: 265.985px 191.281px;" id="elr6owakj72fr" class="animable"></path><path d="M267.91,188.8a11,11,0,0,1-4.73.58,5.53,5.53,0,0,1,2.33-.55A5.72,5.72,0,0,1,267.91,188.8Z" style="fill: rgb(170, 101, 80); transform-origin: 265.545px 189.059px;" id="elajsv1hkmjov" class="animable"></path><polygon points="194.67 242.62 187.4 432.71 157.86 433.33 162.76 268.62 129.54 434.59 101.46 434.59 137.64 243.01 194.67 242.62" style="fill: rgb(38, 50, 56); transform-origin: 148.065px 338.605px;" id="elzu5d4zj8wsj" class="animable"></polygon><path d="M169.57,249.54a18.4,18.4,0,0,1-.34,3.13c-.28,1.93-.69,4.58-1.18,7.5a30.09,30.09,0,0,1-.85,4.13,5.76,5.76,0,0,1-1.93,2.9,4.53,4.53,0,0,1-2.14,1,2,2,0,0,1-.86,0,5.32,5.32,0,0,0,4.48-4,38.15,38.15,0,0,0,.78-4.06c.49-2.93,1-5.57,1.34-7.48A19.4,19.4,0,0,1,169.57,249.54Z" style="fill: rgb(69, 90, 100); transform-origin: 165.92px 258.893px;" id="el1r122rnuw1u" class="animable"></path><path d="M163.42,250.45c.07.05-.17.35,0,.85a1,1,0,0,0,.49.64.81.81,0,0,0,.88-.18.82.82,0,0,0,.29-.85,1,1,0,0,0-.57-.57c-.48-.2-.81,0-.85-.07s.27-.43,1-.28a1.33,1.33,0,0,1,.91.76,1.28,1.28,0,0,1-.4,1.41,1.25,1.25,0,0,1-1.44.2,1.33,1.33,0,0,1-.64-1C163,250.66,163.4,250.39,163.42,250.45Z" style="fill: rgb(69, 90, 100); transform-origin: 164.359px 251.228px;" id="elzehlribs84j" class="animable"></path><path d="M147.56,253.16a5.53,5.53,0,0,1,.57-5.28c.13.07-.29,1.19-.44,2.63S147.71,253.13,147.56,253.16Z" style="fill: rgb(69, 90, 100); transform-origin: 147.646px 250.52px;" id="el8wxzw1xz0hk" class="animable"></path><path d="M151.11,252.93a6.47,6.47,0,0,1,.39-5.5,24.79,24.79,0,0,1-.29,2.75A22.73,22.73,0,0,1,151.11,252.93Z" style="fill: rgb(69, 90, 100); transform-origin: 151.087px 250.18px;" id="elorxqnsp8xeh" class="animable"></path><path d="M181.64,253.71a16.51,16.51,0,0,1,.17-2.86,18.34,18.34,0,0,1,.12-2.85,7.76,7.76,0,0,1-.29,5.71Z" style="fill: rgb(69, 90, 100); transform-origin: 181.987px 250.855px;" id="ellrvpmyndwk" class="animable"></path><path d="M185.5,253.5c-.14-.07.32-1.31.42-2.9s-.16-2.89,0-2.93a4.6,4.6,0,0,1,.54,3A4.7,4.7,0,0,1,185.5,253.5Z" style="fill: rgb(69, 90, 100); transform-origin: 185.996px 250.585px;" id="elebo5tzl8xq7" class="animable"></path><path d="M133.35,327.65a11,11,0,0,1-.25-2.66,22.85,22.85,0,0,1,1.61-7.47c1.07-3.14,3-6.82,3.62-11.5a12.11,12.11,0,0,0-1.21-7.25c-.6-1.18-1.38-2.31-2.09-3.54a11,11,0,0,1-1.56-4.11,10.13,10.13,0,0,1,.62-4.57c.53-1.48,1.23-2.91,1.85-4.4a15.18,15.18,0,0,0,1.29-4.71,25.77,25.77,0,0,0-.15-5.1,50.87,50.87,0,0,1-.43-5.33,29.31,29.31,0,0,1,4.73-16.2,28.44,28.44,0,0,1,3.76-4.69,24.86,24.86,0,0,1,2.29-2,6.5,6.5,0,0,1,2.85-1.35,4.81,4.81,0,0,1,3.15.6,7.94,7.94,0,0,1,2.39,2.15,11,11,0,0,1,1.54,2.83,16.75,16.75,0,0,1,.89,3.11,24.1,24.1,0,0,1-1.45,12.94,17,17,0,0,1-3.45,5.78,8.77,8.77,0,0,1-2.8,2,6.28,6.28,0,0,1-3.45.49,8,8,0,0,1-5.48-4,11.1,11.1,0,0,1-1.44-6.57,26.47,26.47,0,0,1,1.4-6.47,63.43,63.43,0,0,1,2.28-6.09,13.94,13.94,0,0,1,3.81-5.17,8.45,8.45,0,0,1,6-1.93,6.66,6.66,0,0,1,3,1.13,8.84,8.84,0,0,1,2.15,2.25,15.24,15.24,0,0,1,2.14,5.63A27.5,27.5,0,0,1,156,272.78a15,15,0,0,1-8.09,6,7.4,7.4,0,0,1-4.79-.35,8.21,8.21,0,0,1-3.49-3,17.39,17.39,0,0,1-2.51-8.1,26.87,26.87,0,0,1,.39-7.58,30.87,30.87,0,0,1,1.95-6.3,29.8,29.8,0,0,1,2.7-4.84,26,26,0,0,1,5.17-5.65,17.24,17.24,0,0,1,1.59-1.19l.56-.38s-.17.15-.53.42-.92.64-1.56,1.23a27.18,27.18,0,0,0-5.07,5.68,31.36,31.36,0,0,0-2.63,4.83,30.69,30.69,0,0,0-1.89,6.26,26.3,26.3,0,0,0-.35,7.49,17,17,0,0,0,2.49,7.92,7.76,7.76,0,0,0,3.33,2.87,7,7,0,0,0,4.54.31,14.63,14.63,0,0,0,7.85-5.83,27.11,27.11,0,0,0,4.73-21,14.53,14.53,0,0,0-2.07-5.45,8.31,8.31,0,0,0-2-2.12,6.11,6.11,0,0,0-2.73-1,7.92,7.92,0,0,0-5.6,1.83,13.35,13.35,0,0,0-3.65,5,60.92,60.92,0,0,0-2.26,6,25.93,25.93,0,0,0-1.38,6.34,10.71,10.71,0,0,0,1.37,6.27,7.45,7.45,0,0,0,5.11,3.72,6.73,6.73,0,0,0,5.8-2.34,16.59,16.59,0,0,0,3.35-5.61,23.6,23.6,0,0,0,1.43-12.66,16.54,16.54,0,0,0-.86-3,10.23,10.23,0,0,0-1.47-2.7,7.27,7.27,0,0,0-2.23-2,4.34,4.34,0,0,0-2.83-.55c-2,.34-3.45,1.9-4.87,3.25a28,28,0,0,0-3.71,4.6,29.49,29.49,0,0,0-4.2,10.51,28.69,28.69,0,0,0-.48,5.43,48.58,48.58,0,0,0,.41,5.29,27.28,27.28,0,0,1,.14,5.18,15.59,15.59,0,0,1-1.34,4.83c-.64,1.49-1.34,2.92-1.85,4.37a9.74,9.74,0,0,0-.63,4.39,10.66,10.66,0,0,0,1.5,4c.7,1.22,1.47,2.36,2.09,3.57a12.42,12.42,0,0,1,1.2,7.44c-.65,4.74-2.63,8.41-3.72,11.53a23.69,23.69,0,0,0-1.7,7.4,16.69,16.69,0,0,0,.08,2C133.34,327.42,133.35,327.65,133.35,327.65Z" style="fill: rgb(69, 90, 100); transform-origin: 147.253px 284.52px;" id="el8tbhdvit1x" class="animable"></path><path d="M150.15,121.8a52.06,52.06,0,0,0,.8,6.71c.06.33.11,1.33.18,1.66.45,1.92,1.25,2.74,2.39.76a17.29,17.29,0,0,0,.89-3.74l1.38-7a12.19,12.19,0,0,0,5.77,1.36,5.9,5.9,0,0,0,4.93-2.9,6.11,6.11,0,0,0,9.49,1.24,2.56,2.56,0,0,0,3.38.72,3,3,0,0,0,1.23-3.35c-.52-1.85-2.5-2.85-4.35-3.39-7.21-2.13-15.19-.46-21.68,3.34a11.51,11.51,0,0,0-2.62,2c-.74.81-1.76,1.76-1.79,2.85" style="fill: rgb(38, 50, 56); transform-origin: 165.431px 122.502px;" id="eltqz1z9s0qj" class="animable"></path><polygon points="151.91 158.85 151.91 158.85 151.91 158.85 151.91 158.85" style="fill: rgb(186, 152, 152); transform-origin: 151.91px 158.85px;" id="elszkin5jf0y" class="animable"></polygon><path d="M152.81,247.34l-.22-88.24a61.49,61.49,0,0,0-8.73,1.3c-8.05,1.54-13.85,7.4-15.46,12.82l7.74,20.72-.31,27,0,10.35-3.73,25.62,20.68,6-.17-15.6Z" style="fill: rgb(186, 152, 152); transform-origin: 140.605px 211.005px;" id="el3bdowqux0xc" class="animable"></path><path d="M220.55,211.92c2.86-.44,34.09-13.69,34.09-13.69L252.13,183l-29.38,8L190.18,165.9c-4.79-4.33-8.19-5.8-15.57-6.67l-1.15-.13,5,88.24h0l1,16.52,18.45-2.94-2.62-24c-1.44-15.37-3.66-37.63-3.89-41.18C198.67,200.28,218.25,212.27,220.55,211.92Z" style="fill: rgb(186, 152, 152); transform-origin: 214.05px 211.48px;" id="elzqmuxwkyje" class="animable"></path><path d="M220.11,198.36a9.54,9.54,0,0,1,2.35-7.53c.13.09-.86,1.58-1.49,3.67S220.27,198.36,220.11,198.36Z" style="fill: rgb(38, 50, 56); transform-origin: 221.254px 194.595px;" id="elc86bkea4ls9" class="animable"></path><path d="M222.74,198.09a14.67,14.67,0,0,1-.14-7.52,24,24,0,0,1,.1,3.76A23.37,23.37,0,0,1,222.74,198.09Z" style="fill: rgb(38, 50, 56); transform-origin: 222.487px 194.33px;" id="elbvj34p0epmt" class="animable"></path><g id="elssi18s8bmy"><g style="opacity: 0.2; transform-origin: 251.112px 191.825px;" class="animable"><path d="M247.59,184.21c-.11,0,1.32,16.44,1.32,16.44l5.73-2.42L252.13,183Z" id="el1snm0weeab6h" class="animable" style="transform-origin: 251.112px 191.825px;"></path></g></g><g id="elgah40ab4k06"><g style="opacity: 0.2; transform-origin: 190.895px 242.16px;" class="animable"><path d="M195,232.47l-10.41,3.88.9,8.29a8.09,8.09,0,0,0,9.87,7l1.84-.43Z" id="elhxkquvi62oe" class="animable" style="transform-origin: 190.895px 242.16px;"></path></g></g><g id="elcc79rvok9la"><g style="opacity: 0.2; transform-origin: 140.04px 242.724px;" class="animable"><path d="M135.47,233.93l11.66,2.42-.81,5.93a10.71,10.71,0,0,1-12.12,9.13l-1.25-.18Z" id="elg5bl7epmk95" class="animable" style="transform-origin: 140.04px 242.724px;"></path></g></g><path d="M192.81,211.93c-.14,0-1.17-10.61-2.3-23.71s-1.93-23.74-1.79-23.75,1.18,10.6,2.31,23.71S193,211.91,192.81,211.93Z" style="fill: rgb(38, 50, 56); transform-origin: 190.771px 188.2px;" id="eld1ol8sdqib7" class="animable"></path><path d="M174.42,159.37a6,6,0,0,1,1.11.77,18.78,18.78,0,0,1,2.74,2.49,8.8,8.8,0,0,1,2.32,5,6.07,6.07,0,0,1-.07,1.64,10.28,10.28,0,0,1-.5,1.6,3.42,3.42,0,0,0-.25,1.56,3.94,3.94,0,0,0,.6,1.53c.29.5.62,1,.88,1.54a4.18,4.18,0,0,1,.42,1.76,6.41,6.41,0,0,1-1,3.17,21.36,21.36,0,0,1-1.72,2.39c-.56.72-1.06,1.4-1.51,2A18.89,18.89,0,0,0,175.6,188a11.52,11.52,0,0,0-.41,1.27s0-.12,0-.35a4.56,4.56,0,0,1,.23-1,16,16,0,0,1,1.74-3.28c.43-.65.92-1.35,1.46-2.09a21.57,21.57,0,0,0,1.66-2.37,4.74,4.74,0,0,0-.35-6,4.33,4.33,0,0,1-.66-1.73,3.86,3.86,0,0,1,.28-1.78,10.11,10.11,0,0,0,.49-1.54,5.85,5.85,0,0,0,.09-1.5,8.67,8.67,0,0,0-2.13-4.8,24.6,24.6,0,0,0-2.59-2.58A7.15,7.15,0,0,1,174.42,159.37Z" style="fill: rgb(38, 50, 56); transform-origin: 178.045px 174.32px;" id="el3iesftyaj81" class="animable"></path><path d="M152.23,190.57a14.17,14.17,0,0,1-.51-1.37,22.55,22.55,0,0,0-1.75-3.56c-.42-.75-.88-1.55-1.37-2.4a19.92,19.92,0,0,1-1.38-2.89,9.18,9.18,0,0,1-.6-3.52,5.23,5.23,0,0,1,.45-1.88,6.54,6.54,0,0,1,1.15-1.6,2,2,0,0,0,.55-1.56,3.61,3.61,0,0,0-.61-1.59,12.45,12.45,0,0,1-1.92-3,5.3,5.3,0,0,1,.1-3.26,7.09,7.09,0,0,1,1.44-2.43,7.72,7.72,0,0,1,3.35-2.22,6,6,0,0,1,1.08-.22c.25,0,.38,0,.38,0s-.52.07-1.39.41a7.79,7.79,0,0,0-3.15,2.27,6.68,6.68,0,0,0-1.3,2.32,4.85,4.85,0,0,0-.05,3,12.33,12.33,0,0,0,1.89,2.85,4.19,4.19,0,0,1,.7,1.83,2.52,2.52,0,0,1-.67,1.93,6.27,6.27,0,0,0-1.08,1.48,4.81,4.81,0,0,0-.41,1.7,8.61,8.61,0,0,0,.55,3.33A19.54,19.54,0,0,0,149,183l1.32,2.43a19.17,19.17,0,0,1,1.61,3.67,8.64,8.64,0,0,1,.27,1.06C152.23,190.43,152.25,190.56,152.23,190.57Z" style="fill: rgb(38, 50, 56); transform-origin: 149.31px 174.82px;" id="elckbvqc4v17f" class="animable"></path><path d="M163.57,159.76s0-.23-.29-.51a1.29,1.29,0,0,0-1.39-.36,2.51,2.51,0,0,0-1.42,1.73,11,11,0,0,1-1,3l-.18.27-.23-.24h0a15.2,15.2,0,0,0-4.34-3.35c-1.26-.66-2.11-.93-2.09-1a6.34,6.34,0,0,1,2.25.68,13.42,13.42,0,0,1,4.57,3.33h0l-.41,0a12.16,12.16,0,0,0,1-2.82,2.81,2.81,0,0,1,1.77-1.92,1.47,1.47,0,0,1,1.65.59C163.68,159.51,163.59,159.77,163.57,159.76Z" style="fill: rgb(38, 50, 56); transform-origin: 158.117px 161.198px;" id="elqbsflur89rk" class="animable"></path><path d="M172.36,159.17a4.69,4.69,0,0,1-.69,1.24,22.69,22.69,0,0,1-2.18,2.86l-.33.35-.1-.49a14.06,14.06,0,0,0-.43-1.91,4.18,4.18,0,0,0-1.33-2.13,2.26,2.26,0,0,0-1.89-.53,2,2,0,0,0-1.18.68c-.21.26-.27.44-.32.43s0-.22.15-.55a2.12,2.12,0,0,1,1.26-.92,2.63,2.63,0,0,1,2.27.51,4.51,4.51,0,0,1,1.54,2.35,13.76,13.76,0,0,1,.43,2l-.42-.14c1-1,1.72-2,2.28-2.69A5.2,5.2,0,0,1,172.36,159.17Z" style="fill: rgb(38, 50, 56); transform-origin: 168.126px 160.873px;" id="el1fp6co3bn4s" class="animable"></path><path d="M165.58,247.67a4.83,4.83,0,0,1-.05-.9c0-.63,0-1.48-.06-2.56,0-2.28-.06-5.49-.1-9.43-.08-8-.19-19-.4-31.11s-.52-23.15-.75-31.11c-.11-3.95-.2-7.15-.27-9.43l0-2.56a7.72,7.72,0,0,1,0-.9,5.31,5.31,0,0,1,.09.89c0,.63.09,1.49.15,2.56.11,2.28.26,5.48.44,9.43.33,7.95.68,18.95.9,31.11s.26,23.15.25,31.12c0,3.94-.05,7.15-.06,9.43,0,1.08,0,1.93-.05,2.56A6.3,6.3,0,0,1,165.58,247.67Z" style="fill: rgb(38, 50, 56); transform-origin: 164.859px 203.67px;" id="elfqsw32vkysk" class="animable"></path><rect x="281.92" y="176.79" width="3.78" height="5.03" style="fill: rgb(69, 90, 100); transform-origin: 283.81px 179.305px;" id="eletcct9ctpcj" class="animable"></rect><rect x="281.92" y="196.36" width="3.78" height="5.03" style="fill: rgb(69, 90, 100); transform-origin: 283.81px 198.875px;" id="eleqoc6v13id7" class="animable"></rect><polygon points="157.86 433.33 158.12 424.46 187.97 424.46 187.4 432.71 157.86 433.33" style="fill: rgb(69, 90, 100); transform-origin: 172.915px 428.895px;" id="ely08ohujhxz" class="animable"></polygon><polygon points="101.46 434.59 102.91 426.94 130.96 427.51 129.54 434.59 101.46 434.59" style="fill: rgb(69, 90, 100); transform-origin: 116.21px 430.765px;" id="elebmdwa0h6cc" class="animable"></polygon><path d="M146.46,231.58l.24.3c.46.09.94.19,1.48.28a6.9,6.9,0,0,0,2.44,0,11.11,11.11,0,0,0,2.92-.82A.94.94,0,0,1,155,232.4c-.34.77-2.55,2.1-5.55,2.35s.91,2.93,2.32,3.92,5.63,4.29,5.67,5c.05,1-1,1.23-2.38.2s-5.76-3.82-6.25-3.05,6.76,5.74,6.76,5.74,1.72.81,1.19,1.72c-1,1.64-8.29-4.22-9-4.8-.47-.4-1,.42-.5.82s7.34,4.8,6.37,6.48c-.75,1.29-6.06-4.76-8-4.89s4.5,4.18,3.74,5.38c-.29.45-.56.74-3.89-2.26a104.32,104.32,0,0,1-7.58-8.42Z" style="fill: rgb(183, 136, 118); transform-origin: 147.671px 241.347px;" id="elere6r1xl1u" class="animable"></path><path d="M130.42,169.06s-12.19,19.51-21.29,33.77a13.68,13.68,0,0,0,4.4,19l24.3,20.32,10.32-11.07-20.06-22.38,13.13-18.14Z" style="fill: rgb(186, 152, 152); transform-origin: 127.574px 205.605px;" id="elkghnvdcs1v8" class="animable"></path><path d="M137.83,242.17a7.72,7.72,0,0,1,.69-.84c.52-.57,1.2-1.34,2-2.29,1.83-2,4.38-4.77,7.42-8.1v.3l-11.11-12.65-8.56-9.84-.13-.14.11-.15c3.19-4.59,6-8.39,8.08-11,1-1.32,1.85-2.35,2.42-3.05l.66-.79c.16-.17.24-.26.25-.25s-.05.11-.19.3l-.6.84c-.58.77-1.35,1.82-2.31,3.13-2,2.68-4.77,6.51-7.92,11.12l0-.29,8.6,9.8c4.06,4.67,7.85,9,11,12.71l.13.15-.14.15-7.55,8-2.14,2.2A6.62,6.62,0,0,1,137.83,242.17Z" style="fill: rgb(38, 50, 56); transform-origin: 138.255px 217.77px;" id="el4s5gersimb8" class="animable"></path><path d="M335.33,180.49a4.63,4.63,0,0,0-1.7-.64,8.09,8.09,0,0,0-4.77,1.18,18.56,18.56,0,0,1-3.25,1.4,6.24,6.24,0,0,1-2,.24,8.42,8.42,0,0,1-2.08-.41,40.61,40.61,0,0,1-4.08-1.83,8.61,8.61,0,0,0-4.45-1.06,11.61,11.61,0,0,0-4.35,1.61,21,21,0,0,1-4.06,1.9,6,6,0,0,1-4.08-.17,29.06,29.06,0,0,1-3.13-1.64,5.69,5.69,0,0,0-4.74-.72,3.26,3.26,0,0,0-1.42,1.1,1.25,1.25,0,0,1,.23-.43,2.63,2.63,0,0,1,1.11-.86,5.82,5.82,0,0,1,5,.59,30.86,30.86,0,0,0,3.1,1.56,5.67,5.67,0,0,0,3.8.11,21.15,21.15,0,0,0,4-1.89,11.63,11.63,0,0,1,4.54-1.67,9.1,9.1,0,0,1,4.72,1.1,39.1,39.1,0,0,0,4,1.85,6.38,6.38,0,0,0,3.82.21,18.74,18.74,0,0,0,3.2-1.32,8.09,8.09,0,0,1,5-1,3.46,3.46,0,0,1,1.3.52C335.23,180.35,335.34,180.48,335.33,180.49Z" style="fill: rgb(38, 50, 56); transform-origin: 313.275px 181.005px;" id="el4fys5u624m1" class="animable"></path><path d="M336.07,187.54a4.53,4.53,0,0,0-1.7-.64,8.12,8.12,0,0,0-4.77,1.18,18.12,18.12,0,0,1-3.24,1.4,6.31,6.31,0,0,1-2,.24,8.5,8.5,0,0,1-2.09-.41,38.44,38.44,0,0,1-4.07-1.84,8.77,8.77,0,0,0-4.46-1.05A11.4,11.4,0,0,0,309.4,188a21.38,21.38,0,0,1-4.07,1.9,6,6,0,0,1-4.08-.17,28.85,28.85,0,0,1-3.12-1.64,5.72,5.72,0,0,0-4.75-.72,3.1,3.1,0,0,0-1.41,1.1,1.06,1.06,0,0,1,.23-.43,2.44,2.44,0,0,1,1.11-.86,5.8,5.8,0,0,1,5,.59,34.41,34.41,0,0,0,3.1,1.56,5.67,5.67,0,0,0,3.8.11,21.15,21.15,0,0,0,3.95-1.89,11.78,11.78,0,0,1,4.55-1.68,9.19,9.19,0,0,1,4.71,1.11,37.83,37.83,0,0,0,4,1.84,6.31,6.31,0,0,0,3.82.22,19.59,19.59,0,0,0,3.2-1.32,8,8,0,0,1,5-1.05,3.44,3.44,0,0,1,1.3.52C336,187.4,336.08,187.53,336.07,187.54Z" style="fill: rgb(38, 50, 56); transform-origin: 314.02px 188.021px;" id="el03wrkac2atyh" class="animable"></path><path d="M335.73,194.88a4.53,4.53,0,0,0-1.7-.64,8.12,8.12,0,0,0-4.77,1.18,18.12,18.12,0,0,1-3.24,1.41,6.61,6.61,0,0,1-2,.23,8.5,8.5,0,0,1-2.09-.41,36.42,36.42,0,0,1-4.07-1.83,8.57,8.57,0,0,0-4.46-1,11.38,11.38,0,0,0-4.34,1.6,20.79,20.79,0,0,1-4.07,1.9,6.1,6.1,0,0,1-4.08-.16,30.69,30.69,0,0,1-3.12-1.65,5.75,5.75,0,0,0-4.75-.72,3.1,3.1,0,0,0-1.41,1.1,1.13,1.13,0,0,1,.23-.43,2.51,2.51,0,0,1,1.11-.86,5.8,5.8,0,0,1,5,.59,32,32,0,0,0,3.1,1.56,5.61,5.61,0,0,0,3.8.11,21.15,21.15,0,0,0,3.95-1.89,11.61,11.61,0,0,1,4.55-1.67,9.09,9.09,0,0,1,4.71,1.1,40.11,40.11,0,0,0,4,1.85,6.38,6.38,0,0,0,3.82.21,18.74,18.74,0,0,0,3.2-1.32,8.11,8.11,0,0,1,5-1.05,3.62,3.62,0,0,1,1.3.52C335.63,194.74,335.74,194.87,335.73,194.88Z" style="fill: rgb(38, 50, 56); transform-origin: 313.68px 195.444px;" id="el94ooq2cwado" class="animable"></path></g><g id="freepik--Plant--inject-2" class="animable" style="transform-origin: 254.379px 377.738px;"><path d="M266,368.32a21.44,21.44,0,0,1,13.28-1.61c2.4.4,4.91,1.12,6.55,2.93s1.95,5,.07,6.54a6.23,6.23,0,0,1-4.13,1.05c-3.51,0-7.41-.66-10.21,1.45-1.6,1.21-2.66,3.21-4.57,3.8a4.53,4.53,0,0,1-5-2.21,7.74,7.74,0,0,1-.56-5.7A8.72,8.72,0,0,1,266,368.32Z" style="fill: rgb(186, 152, 152); transform-origin: 274.158px 374.449px;" id="el38zgv9x9ggh" class="animable"></path><path d="M256.75,350.47c2.46,3.52,7.26,2.36,9.49.2s3.16-5.27,4-8.24c1.95-6.8,3.92-13.93,2.47-20.85a11.65,11.65,0,0,0-2.66-5.66,6.05,6.05,0,0,0-5.74-1.91c-2.41.64-3.92,3-5,5.26a49.71,49.71,0,0,0-4.92,21.33c0,3.43.4,7,2.34,9.87" style="fill: rgb(186, 152, 152); transform-origin: 263.8px 333.301px;" id="elainzj31k0c" class="animable"></path><path d="M250,355.53c2.68-3.18,3.19-7.82,2-11.81a22.72,22.72,0,0,0-7-10.14,37.6,37.6,0,0,0-12.52-7.39,13.32,13.32,0,0,0-5.63-.95,5.92,5.92,0,0,0-4.73,2.85c-1.31,2.52-.05,5.57,1.32,8.05a95.07,95.07,0,0,0,8.22,12.52c2.47,3.18,5.29,6.32,9.05,7.75s7.65,1.27,9.64-1.33" style="fill: rgb(186, 152, 152); transform-origin: 237.087px 341.266px;" id="elv72nq8qdj98" class="animable"></path><path d="M256.58,403.65a8.32,8.32,0,0,0,.22-1.6c.12-1.17.26-2.63.43-4.37a62.67,62.67,0,0,1,1-6.42,50.18,50.18,0,0,1,2.33-7.57,27.87,27.87,0,0,1,3.87-6.84,14.51,14.51,0,0,1,4.88-4.07,14,14,0,0,1,4.12-1.28,6.93,6.93,0,0,0,1.59-.23,8.08,8.08,0,0,0-1.62,0,12.51,12.51,0,0,0-4.29,1.11,14.47,14.47,0,0,0-5.16,4.1,27.43,27.43,0,0,0-4,7,46.77,46.77,0,0,0-2.32,7.69,56.18,56.18,0,0,0-.85,6.49c-.14,1.86-.19,3.36-.22,4.4A7.07,7.07,0,0,0,256.58,403.65Z" style="fill: rgb(38, 50, 56); transform-origin: 265.772px 387.44px;" id="elawolytwytsb" class="animable"></path><path d="M256.88,400.29a3.2,3.2,0,0,0,0-.75v-2.12c0-1.85,0-4.52.09-7.81.16-6.6.73-13.69,1.83-23.7,1-9.4,2.43-20.35,3.9-27.47q.48-2.43.93-4.35c.29-1.28.53-2.38.77-3.27l.49-2.07a2.47,2.47,0,0,0,.13-.73,2.88,2.88,0,0,0-.25.7c-.17.53-.37,1.2-.62,2s-.56,2-.88,3.25-.68,2.73-1,4.34a243.82,243.82,0,0,0-4.1,25.49c-1.1,10-1.59,19.16-1.64,25.77,0,3.3,0,6,.12,7.82,0,.87.1,1.57.13,2.13A3.74,3.74,0,0,0,256.88,400.29Z" style="fill: rgb(38, 50, 56); transform-origin: 260.775px 364.155px;" id="elny1bwqd02km" class="animable"></path><path d="M256.92,382.68a13.49,13.49,0,0,0,0-2.22c-.08-1.43-.28-3.49-.68-6a79.08,79.08,0,0,0-2-8.76,71.56,71.56,0,0,0-3.66-10.37,55.11,55.11,0,0,0-10.77-16.76,27.77,27.77,0,0,0-2.53-2.36c-.39-.33-.73-.65-1.08-.91l-1-.68a16.78,16.78,0,0,0-1.87-1.2,67.88,67.88,0,0,1,6.12,5.47,58.18,58.18,0,0,1,10.5,16.7,83.61,83.61,0,0,1,3.69,10.28,89,89,0,0,1,2.08,8.67c.46,2.51.72,4.55.88,6A15.08,15.08,0,0,0,256.92,382.68Z" style="fill: rgb(38, 50, 56); transform-origin: 245.148px 358.05px;" id="elg0i7eu4iiw9" class="animable"></path><polygon points="238.73 411.06 240.49 435.23 271.54 435.23 273.31 411.06 238.73 411.06" style="fill: rgb(38, 50, 56); transform-origin: 256.02px 423.145px;" id="elgg0qpkkmx9v" class="animable"></polygon><rect x="235.73" y="401.53" width="41.28" height="9.53" style="fill: rgb(38, 50, 56); transform-origin: 256.37px 406.295px;" id="el7r9u26svtn7" class="animable"></rect><polygon points="235.73 434.3 235.73 436.94 237.67 436.94 276.33 436.94 276.33 434.3 235.73 434.3" style="fill: rgb(69, 90, 100); transform-origin: 256.03px 435.62px;" id="elz6ssv27lkjb" class="animable"></polygon><polygon points="239.57 441.59 237.67 436.94 274.85 436.94 272.63 441.59 239.57 441.59" style="fill: rgb(69, 90, 100); transform-origin: 256.26px 439.265px;" id="el1phaf28bpgs" class="animable"></polygon><path d="M272.73,419a.86.86,0,0,1-.15.22l-.46.62-1.81,2.31-.08.1-.08-.1c-1.13-1.58-2.65-3.68-4.44-6.15H266c-1.33,1.87-2.8,4-4.38,6.2l-.14.19-.15-.18L256.11,416h.3l-.28.36-4.64,5.81-.16.2-.14-.2-4.38-6.2.26,0c-2.16,2.45-4,4.54-5.39,6.14l-.1.11-.07-.13-1.69-2.83-.43-.76a1.6,1.6,0,0,1-.14-.27,1.47,1.47,0,0,1,.18.24c.13.19.29.43.48.73l1.78,2.78h-.17l5.3-6.22.13-.15.13.17,4.41,6.16h-.3l4.63-5.82.29-.36.15-.19.15.19,5.17,6.18h-.29l4.42-6.16.13-.18.13.18,4.34,6.21h-.15l1.88-2.26.5-.58C272.66,419,272.72,419,272.73,419Z" style="fill: rgb(224, 224, 224); transform-origin: 255.99px 418.98px;" id="elqrfrjh7lk1" class="animable"></path><path d="M273.74,410.9c0,.11-7.78.19-17.38.19S239,411,239,410.9s7.78-.19,17.37-.19S273.74,410.79,273.74,410.9Z" style="fill: rgb(69, 90, 100); transform-origin: 256.37px 410.9px;" id="elj8ipx6uorpk" class="animable"></path><path d="M275.31,437.2c0,.11-8.46.2-18.89.2s-18.88-.09-18.88-.2S246,437,256.42,437,275.31,437.1,275.31,437.2Z" style="fill: rgb(38, 50, 56); transform-origin: 256.425px 437.2px;" id="el9odb4035rqn" class="animable"></path><g id="eliyrh9trbdai"><g style="opacity: 0.2; transform-origin: 274.158px 374.449px;" class="animable"><path d="M266,368.32a21.44,21.44,0,0,1,13.28-1.61c2.4.4,4.91,1.12,6.55,2.93s1.95,5,.07,6.54a6.23,6.23,0,0,1-4.13,1.05c-3.51,0-7.41-.66-10.21,1.45-1.6,1.21-2.66,3.21-4.57,3.8a4.53,4.53,0,0,1-5-2.21,7.74,7.74,0,0,1-.56-5.7A8.72,8.72,0,0,1,266,368.32Z" id="elkpog8s6402l" class="animable" style="transform-origin: 274.158px 374.449px;"></path></g></g></g><g id="freepik--Email--inject-2" class="animable" style="transform-origin: 447.53px 217.601px;"><path d="M493.93,181c-1.14,3.51-3.11,5.16-5.24,4.47a2.32,2.32,0,0,1-1.6-3,4.83,4.83,0,0,1-4.86.91,5.61,5.61,0,0,1,3.45-10.66,4.86,4.86,0,0,1,3.39,3.5l.67-2.09,1.35.44-2.54,7.82c-.38,1.16.07,1.76.77,2,1.28.41,2.62-.91,3.53-3.7,1.57-4.85-.87-9.2-5.87-10.83s-9.61.63-11.2,5.53.71,9.43,5.73,11a9.48,9.48,0,0,0,4.26.38l0,1.13a10.65,10.65,0,0,1-4.62-.45c-5.68-1.84-8.3-7-6.52-12.48s7-8.06,12.67-6.21S495.68,175.55,493.93,181Zm-5.86-1.65a4.14,4.14,0,1,0-5.27,2.88A4,4,0,0,0,488.07,179.31Z" style="fill: rgb(186, 152, 152); transform-origin: 484.268px 178.073px;" id="elgsfg6sdo0om" class="animable"></path><path d="M371.39,192.62c.22,2.86-.71,4.63-2.45,4.76a1.8,1.8,0,0,1-2.05-1.69,3.73,3.73,0,0,1-3.23,2.1,4.37,4.37,0,0,1-.67-8.7,3.79,3.79,0,0,1,3.48,1.52l-.14-1.71,1.1-.08.49,6.39c.08.94.57,1.24,1.15,1.2,1-.08,1.62-1.43,1.44-3.71-.31-4-3.36-6.37-7.44-6.06s-6.73,3.31-6.42,7.3a6.53,6.53,0,0,0,7.4,6.26,7.51,7.51,0,0,0,3.18-1l.35.81a8.1,8.1,0,0,1-3.46,1,7.42,7.42,0,0,1-8.4-7.05c-.34-4.48,2.63-7.87,7.29-8.23S371,188.2,371.39,192.62Zm-4.71.55a3.22,3.22,0,1,0-2.94,3.63A3.15,3.15,0,0,0,366.68,193.17Z" style="fill: rgb(38, 50, 56); transform-origin: 363.558px 193.388px;" id="elwflh3zv15h" class="animable"></path><path d="M483.07,322.63c-1.27,3.11-3.18,4.46-5.06,3.68a2.09,2.09,0,0,1-1.24-2.83,4.42,4.42,0,0,1-4.47.48,5.1,5.1,0,0,1,3.88-9.42A4.41,4.41,0,0,1,479,318l.76-1.85,1.19.49-2.85,6.92c-.42,1-.06,1.6.56,1.85,1.13.47,2.44-.63,3.46-3.1,1.76-4.29-.15-8.41-4.57-10.23s-8.75-.1-10.54,4.23,0,8.59,4.43,10.42a8.72,8.72,0,0,0,3.83.64l-.06,1a9.42,9.42,0,0,1-4.16-.73c-5-2.06-7-6.93-5-11.77s6.89-6.81,11.93-4.74S485,317.85,483.07,322.63Zm-5.19-1.9a3.77,3.77,0,1,0-5,2.24A3.68,3.68,0,0,0,477.88,320.73Z" style="fill: rgb(186, 152, 152); transform-origin: 474.541px 319.348px;" id="elfesd59pfrfa" class="animable"></path><path d="M569.87,270.74c-1.28,3.1-3.18,4.45-5.06,3.68a2.11,2.11,0,0,1-1.25-2.84,4.39,4.39,0,0,1-4.47.49,5.1,5.1,0,0,1,3.88-9.42,4.41,4.41,0,0,1,2.83,3.4l.76-1.84,1.18.49-2.85,6.92c-.42,1-.06,1.59.56,1.85,1.14.47,2.45-.64,3.46-3.1,1.77-4.3-.15-8.41-4.56-10.23s-8.76-.11-10.54,4.22a7.64,7.64,0,0,0,4.42,10.43,8.74,8.74,0,0,0,3.84.64l-.06,1a9.71,9.71,0,0,1-4.16-.73c-5-2.07-7-6.93-5.05-11.77s6.89-6.82,11.93-4.74S571.84,266,569.87,270.74Zm-5.2-1.91a3.76,3.76,0,1,0-5,2.25A3.68,3.68,0,0,0,564.67,268.83Z" style="fill: rgb(69, 90, 100); transform-origin: 561.335px 267.405px;" id="elq4vk593ud6e" class="animable"></path><path d="M461.25,131.46c-1.42,3.44-3.53,4.94-5.62,4.08a2.33,2.33,0,0,1-1.37-3.15,4.85,4.85,0,0,1-5,.54,5.65,5.65,0,0,1,4.3-10.44,4.87,4.87,0,0,1,3.13,3.77l.84-2,1.32.54-3.16,7.67c-.47,1.14-.07,1.78.62,2.06,1.26.52,2.71-.71,3.84-3.44,1.95-4.76-.17-9.33-5.07-11.35s-9.71-.11-11.68,4.69,0,9.54,4.9,11.56a9.7,9.7,0,0,0,4.25.71l-.06,1.13a10.63,10.63,0,0,1-4.62-.81c-5.56-2.29-7.8-7.68-5.59-13s7.64-7.56,13.23-5.26S463.43,126.16,461.25,131.46Zm-5.77-2.11a4.17,4.17,0,1,0-7.71-3.18,4.18,4.18,0,1,0,7.71,3.18Z" style="fill: rgb(38, 50, 56); transform-origin: 451.749px 127.852px;" id="els19shvcwpgs" class="animable"></path><path d="M404,238.51c1.12,2.91.7,5-1.06,5.72a2,2,0,0,1-2.66-1.12,4.07,4.07,0,0,1-2.7,3.19,4.74,4.74,0,0,1-3.41-8.84,4.1,4.1,0,0,1,4.08.49l-.66-1.73,1.11-.43,2.5,6.49c.37,1,1,1.12,1.57.9,1.06-.41,1.23-2,.34-4.31-1.55-4-5.48-5.58-9.62-4s-6,5.53-4.4,9.59a7.1,7.1,0,0,0,9.65,4.21,8.12,8.12,0,0,0,3-2l.62.73a8.92,8.92,0,0,1-3.28,2.17c-4.71,1.82-9.18-.18-10.93-4.72s.29-9,5-10.82S402.24,234,404,238.51Zm-4.73,2a3.5,3.5,0,1,0-1.92,4.7A3.42,3.42,0,0,0,399.25,240.55Z" style="fill: rgb(186, 152, 152); transform-origin: 396.075px 241.783px;" id="elcjtgv7px7" class="animable"></path><g id="els5m8wgjcune"><rect x="390.56" y="280.8" width="34.71" height="23.39" style="fill: rgb(38, 50, 56); transform-origin: 407.915px 292.495px; transform: rotate(-22.94deg);" class="animable"></rect></g><path d="M428.45,296.5s-.07-.14-.18-.39-.29-.65-.5-1.14l-1.87-4.33c-1.6-3.74-3.9-9.1-6.69-15.63l.17.07-31.94,13.56c0,.05.17-.42.09-.21h0v.07l0,.09.08.18.15.36.3.72c.21.47.41.95.61,1.42l1.19,2.82,2.33,5.51L396.63,310l-.2-.08,23-9.67,6.6-2.75,1.77-.72.46-.19.16-.06-.14.07-.44.19-1.72.75-6.54,2.82-23.06,9.84-.14.06-.06-.14c-1.39-3.28-2.87-6.74-4.39-10.35q-1.15-2.7-2.34-5.51l-1.19-2.82-.61-1.42-.3-.72-.15-.36-.08-.18,0-.09,0,0v0h0c-.09.19.1-.28.09-.23l32-13.5.12-.05.06.13,6.59,15.76c.77,1.86,1.38,3.31,1.8,4.32.19.49.35.86.46,1.13S428.45,296.5,428.45,296.5Z" style="fill: rgb(38, 50, 56); transform-origin: 407.846px 292.575px;" id="el6zxh6fmeos" class="animable"></path><path d="M419.33,275a2.38,2.38,0,0,1-.15.41c-.12.29-.29.67-.49,1.15l-1.86,4.22c-1.62,3.58-3.83,8.5-6.3,14l-.06.13-.14,0-1.05-.28-15.51-4.21L389.08,289l-1.27-.37-.44-.15.46.08,1.28.32,4.72,1.2,15.53,4.11,1.06.28-.2.1,6.4-13.94c.81-1.74,1.48-3.16,2-4.17l.54-1.13A2.3,2.3,0,0,1,419.33,275Z" style="fill: rgb(69, 90, 100); transform-origin: 403.35px 284.955px;" id="elioq2u66s1zl" class="animable"></path><path d="M396.6,310.19a82.11,82.11,0,0,1,2.46-9,83.46,83.46,0,0,1,3-8.89,87.3,87.3,0,0,1-2.47,9A87.79,87.79,0,0,1,396.6,310.19Z" style="fill: rgb(69, 90, 100); transform-origin: 399.33px 301.245px;" id="el6frrpfbn5e5" class="animable"></path><path d="M428.45,296.5a12.09,12.09,0,0,1-2.31-1c-1.39-.66-3.3-1.61-5.39-2.69s-4-2.08-5.34-2.83a12.21,12.21,0,0,1-2.16-1.32,12.63,12.63,0,0,1,2.29,1c1.39.66,3.31,1.61,5.41,2.69s4,2.09,5.36,2.84A12.58,12.58,0,0,1,428.45,296.5Z" style="fill: rgb(69, 90, 100); transform-origin: 420.85px 292.58px;" id="elb0brpb7vxvc" class="animable"></path><g id="elmepszxy740k"><rect x="539.84" y="159.52" width="38.49" height="57.1" style="fill: rgb(186, 152, 152); transform-origin: 559.085px 188.07px; transform: rotate(-89.23deg);" class="animable"></rect></g><path d="M587.89,169.21a3.56,3.56,0,0,1-.5.52l-1.5,1.41-5.59,5.12-18.75,16.89-.17.15-.19-.14-1.4-1.13-20.58-16.59L533,170.36l-1.67-1.4a3.3,3.3,0,0,1-.56-.52,5.33,5.33,0,0,1,.63.43l1.73,1.32,6.31,4.94,20.68,16.47,1.4,1.12h-.36L580,176l5.71-5,1.57-1.33A3.56,3.56,0,0,1,587.89,169.21Z" style="fill: rgb(38, 50, 56); transform-origin: 559.33px 180.87px;" id="el8qbv91qiu6q" class="animable"></path><path d="M530.27,206.93c-.1-.1,4.39-5.28,10.05-11.58s10.32-11.32,10.43-11.23-4.39,5.28-10,11.58S530.38,207,530.27,206.93Z" style="fill: rgb(38, 50, 56); transform-origin: 540.51px 195.525px;" id="el02yf8wx2r3vi" class="animable"></path><path d="M587.37,207.7a4.49,4.49,0,0,1-.75-.8c-.45-.54-1.1-1.33-1.88-2.31-1.57-2-3.72-4.67-6.06-7.7s-4.43-5.79-5.94-7.81c-.69-1-1.27-1.75-1.76-2.41a5.62,5.62,0,0,1-.6-.94s.29.25.74.79l1.88,2.29c1.57,2,3.72,4.69,6.07,7.73s4.45,5.8,5.95,7.82c.75,1,1.35,1.84,1.76,2.41A4.6,4.6,0,0,1,587.37,207.7Z" style="fill: rgb(38, 50, 56); transform-origin: 578.875px 196.715px;" id="elsnb5aaubnql" class="animable"></path><g id="elepcjhoweovl"><rect x="460.87" y="215.09" width="39.13" height="58.05" style="fill: rgb(69, 90, 100); transform-origin: 480.435px 244.115px; transform: rotate(-85.59deg);" class="animable"></rect></g><path d="M510.87,226.84a3.18,3.18,0,0,1-.53.5l-1.62,1.33-6,4.84-20.11,15.92-.19.15-.17-.16-1.35-1.23L461.09,230l-6-5.56-1.6-1.53a3.65,3.65,0,0,1-.53-.56,4.74,4.74,0,0,1,.61.48l1.67,1.45,6.08,5.42,19.92,18,1.35,1.23-.37,0,20.22-15.78,6.11-4.7,1.68-1.25A4.4,4.4,0,0,1,510.87,226.84Z" style="fill: rgb(38, 50, 56); transform-origin: 481.915px 235.965px;" id="el1hjnsw1j2n9" class="animable"></path><path d="M450,261.7c-.11-.1,4.7-5.21,10.73-11.41s11-11.14,11.11-11-4.7,5.2-10.74,11.41S450.13,261.8,450,261.7Z" style="fill: rgb(38, 50, 56); transform-origin: 460.92px 250.494px;" id="elf6yu4nekxi6" class="animable"></path><path d="M507.86,265.85a4.92,4.92,0,0,1-.73-.85l-1.84-2.45c-1.54-2.08-3.63-5-5.91-8.18s-4.34-6.14-5.8-8.27c-.67-1-1.25-1.86-1.72-2.56a5,5,0,0,1-.57-1,4.79,4.79,0,0,1,.72.84l1.84,2.45c1.54,2.07,3.63,5,5.93,8.19s4.34,6.16,5.8,8.29l1.72,2.55A4.69,4.69,0,0,1,507.86,265.85Z" style="fill: rgb(38, 50, 56); transform-origin: 499.575px 254.195px;" id="ely210fpfcrrn" class="animable"></path><path d="M447.18,193.32s0-.19-.09-.54l-.25-1.55c-.2-1.37-.5-3.36-.89-5.89-.75-5.09-1.82-12.38-3.14-21.26l.2.15L399.6,170.5c-.05.05.34-.46.18-.24h0v.1l0,.12,0,.24.07.49.13,1c.1.65.19,1.3.28,1.94.19,1.29.37,2.57.55,3.84.36,2.53.72,5,1.07,7.48.7,4.9,1.37,9.61,2,14.07l-.22-.17L435,195l9-1.23,2.39-.32.62-.08.22,0s-.06,0-.19,0l-.6.1-2.34.36-8.9,1.33-31.36,4.6-.19,0,0-.2c-.64-4.46-1.32-9.16-2-14.06-.36-2.45-.71-5-1.08-7.48-.18-1.27-.37-2.55-.55-3.84-.09-.64-.19-1.29-.28-1.93l-.14-1-.07-.49,0-.24,0-.12v-.11h0c-.16.22.22-.3.19-.24L443,163.89l.17,0,0,.17c1.25,8.93,2.27,16.27,3,21.39.34,2.52.61,4.5.8,5.87.08.65.15,1.16.2,1.52S447.18,193.32,447.18,193.32Z" style="fill: rgb(38, 50, 56); transform-origin: 423.36px 181.825px;" id="elf9cl6tpx3c" class="animable"></path><path d="M443,164.06a2.47,2.47,0,0,1-.31.45l-1,1.25-3.64,4.55-12.2,15.05-.12.14-.16-.09-1.19-.68-17.6-10.14-5.31-3.11-1.43-.86a4.8,4.8,0,0,1-.49-.33,2.83,2.83,0,0,1,.53.25l1.47.8,5.38,3,17.66,10,1.2.68-.28.05,12.32-15,3.73-4.48,1-1.19A3,3,0,0,1,443,164.06Z" style="fill: rgb(38, 50, 56); transform-origin: 421.275px 174.78px;" id="elfknkig5xhxp" class="animable"></path><path d="M403.84,199.78c-.12-.08,2.56-4.65,6-10.22s6.31-10,6.43-9.94-2.56,4.65-6,10.22S404,199.85,403.84,199.78Z" style="fill: rgb(38, 50, 56); transform-origin: 410.055px 189.7px;" id="elazzf2vzkc7" class="animable"></path><path d="M447.18,193.32a18.44,18.44,0,0,1-2.47-2c-1.48-1.27-3.5-3.06-5.72-5s-4.2-3.82-5.62-5.16a21,21,0,0,1-2.25-2.27,17.8,17.8,0,0,1,2.46,2c1.48,1.27,3.51,3,5.73,5s4.22,3.83,5.64,5.18A18.39,18.39,0,0,1,447.18,193.32Z" style="fill: rgb(38, 50, 56); transform-origin: 439.15px 186.105px;" id="elelntmp1cmyn" class="animable"></path><g id="elosgt9iphla"><rect x="355.69" y="126.72" width="38.36" height="25.86" style="fill: rgb(186, 152, 152); transform-origin: 374.87px 139.65px; transform: rotate(-26.21deg);" class="animable"></rect></g><path d="M385.86,119.47a2.11,2.11,0,0,1-.14.46l-.46,1.3c-.44,1.17-1.05,2.78-1.79,4.77l-6.08,15.83-.05.14-.16,0L376,141.7,358.62,138l-5.26-1.15-1.42-.34a1.82,1.82,0,0,1-.49-.14,2.71,2.71,0,0,1,.5.07l1.44.26,5.29,1,17.4,3.55,1.18.25-.22.11c2.43-6.18,4.6-11.73,6.19-15.78l1.89-4.73c.22-.53.4-1,.53-1.28A2.39,2.39,0,0,1,385.86,119.47Z" style="fill: rgb(38, 50, 56); transform-origin: 368.655px 130.72px;" id="elzvax5zrf2z" class="animable"></path><line x1="366.3" y1="139.65" x2="362.87" y2="159.61" style="fill: rgb(38, 50, 56); transform-origin: 364.585px 149.63px;" id="elx18ra30lbuo" class="animable"></line><path d="M362.87,159.61a100.26,100.26,0,0,1,1.45-10,96.12,96.12,0,0,1,2-9.94c.14,0-.52,4.51-1.46,10A100.64,100.64,0,0,1,362.87,159.61Z" style="fill: rgb(38, 50, 56); transform-origin: 364.604px 149.64px;" id="el44jsqvfbff5" class="animable"></path><line x1="397.28" y1="142.67" x2="380.54" y2="132.77" style="fill: rgb(38, 50, 56); transform-origin: 388.91px 137.72px;" id="el0jmp32kwj7da" class="animable"></line><path d="M380.54,132.77a89.65,89.65,0,0,1,8.5,4.72,88.13,88.13,0,0,1,8.24,5.18,94.17,94.17,0,0,1-8.5-4.73A92.9,92.9,0,0,1,380.54,132.77Z" style="fill: rgb(38, 50, 56); transform-origin: 388.91px 137.72px;" id="elylw9xzmqkf" class="animable"></path><rect x="507.78" y="106.82" width="38.36" height="25.86" style="fill: rgb(69, 90, 100); transform-origin: 526.96px 119.75px;" id="elcyu1pup5n5o" class="animable"></rect><path d="M546.14,106.82a3.55,3.55,0,0,1-.33.35l-1,1-3.72,3.49-12.43,11.51-.12.11-.12-.1-1-.74-14-11-4.21-3.35-1.13-.93a2.13,2.13,0,0,1-.38-.34,2.93,2.93,0,0,1,.42.28l1.18.87,4.28,3.27,14,10.87,1,.74h-.25l12.52-11.43,3.79-3.41,1-.91A2.13,2.13,0,0,1,546.14,106.82Z" style="fill: rgb(38, 50, 56); transform-origin: 526.92px 115.05px;" id="elwfzhqkgs61" class="animable"></path><line x1="519.67" y1="116.28" x2="507.78" y2="132.68" style="fill: rgb(38, 50, 56); transform-origin: 513.725px 124.48px;" id="elbqlyiuu0peq" class="animable"></line><path d="M507.78,132.68a95.6,95.6,0,0,1,5.73-8.35,100,100,0,0,1,6.16-8,95.6,95.6,0,0,1-5.73,8.35A100,100,0,0,1,507.78,132.68Z" style="fill: rgb(38, 50, 56); transform-origin: 513.725px 124.505px;" id="elmrlf8ok4zkq" class="animable"></path><line x1="546.14" y1="132.67" x2="535.49" y2="116.4" style="fill: rgb(38, 50, 56); transform-origin: 540.815px 124.535px;" id="el22huoty3097" class="animable"></line><path d="M535.49,116.4a91.23,91.23,0,0,1,5.54,8,89.85,89.85,0,0,1,5.11,8.28,91.23,91.23,0,0,1-5.54-8A94.28,94.28,0,0,1,535.49,116.4Z" style="fill: rgb(38, 50, 56); transform-origin: 540.815px 124.54px;" id="elnwjxii4ch6p" class="animable"></path><g id="el7nw09wsvy62"><rect x="318.63" y="209.89" width="33.41" height="49.57" style="fill: rgb(186, 152, 152); transform-origin: 335.335px 234.675px; transform: rotate(-75.59deg);" class="animable"></rect></g><path d="M363.49,224.66a3,3,0,0,1-.52.33l-1.56.89-5.76,3.17-19.27,10.41-.18.1-.13-.17-.95-1.23-14-18.21L317,214.4l-1.12-1.52a4.79,4.79,0,0,1-.37-.56,2.84,2.84,0,0,1,.45.5l1.19,1.47,4.31,5.45,14.07,18.13,1,1.23-.31-.07,19.34-10.27,5.84-3,1.59-.8A2.54,2.54,0,0,1,363.49,224.66Z" style="fill: rgb(38, 50, 56); transform-origin: 339.5px 225.94px;" id="elfhicilcpwyv" class="animable"></path><line x1="327.32" y1="227.99" x2="307.17" y2="244.68" style="fill: rgb(38, 50, 56); transform-origin: 317.245px 236.335px;" id="el2f6rwi1k5gf" class="animable"></line><path d="M307.17,244.68c-.09-.11,4.35-3.93,9.91-8.54s10.15-8.26,10.24-8.15-4.34,3.94-9.91,8.55S307.26,244.79,307.17,244.68Z" style="fill: rgb(38, 50, 56); transform-origin: 317.245px 236.335px;" id="elczg9bc4c6vw" class="animable"></path><line x1="355.18" y1="257.02" x2="347.08" y2="233.22" style="fill: rgb(38, 50, 56); transform-origin: 351.13px 245.12px;" id="elsi122yq2pum" class="animable"></line><path d="M347.08,233.22c.14,0,2.06,5.25,4.3,11.82s3.93,11.93,3.8,12-2.06-5.25-4.3-11.82S347,233.27,347.08,233.22Z" style="fill: rgb(38, 50, 56); transform-origin: 351.132px 245.13px;" id="eluaez55pxbgj" class="animable"></path></g><defs>     <filter id="active" height="200%">         <feMorphology in="SourceAlpha" result="DILATED" operator="dilate" radius="2"></feMorphology>                <feFlood flood-color="#32DFEC" flood-opacity="1" result="PINK"></feFlood>        <feComposite in="PINK" in2="DILATED" operator="in" result="OUTLINE"></feComposite>        <feMerge>            <feMergeNode in="OUTLINE"></feMergeNode>            <feMergeNode in="SourceGraphic"></feMergeNode>        </feMerge>    </filter>    <filter id="hover" height="200%">        <feMorphology in="SourceAlpha" result="DILATED" operator="dilate" radius="2"></feMorphology>                <feFlood flood-color="#ff0000" flood-opacity="0.5" result="PINK"></feFlood>        <feComposite in="PINK" in2="DILATED" operator="in" result="OUTLINE"></feComposite>        <feMerge>            <feMergeNode in="OUTLINE"></feMergeNode>            <feMergeNode in="SourceGraphic"></feMergeNode>        </feMerge>            <feColorMatrix type="matrix" values="0   0   0   0   0                0   1   0   0   0                0   0   0   0   0                0   0   0   1   0 "></feColorMatrix>    </filter></defs></svg>